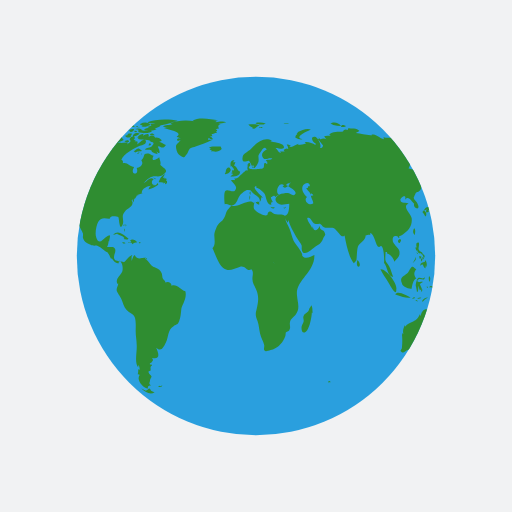
t = 0.00 s
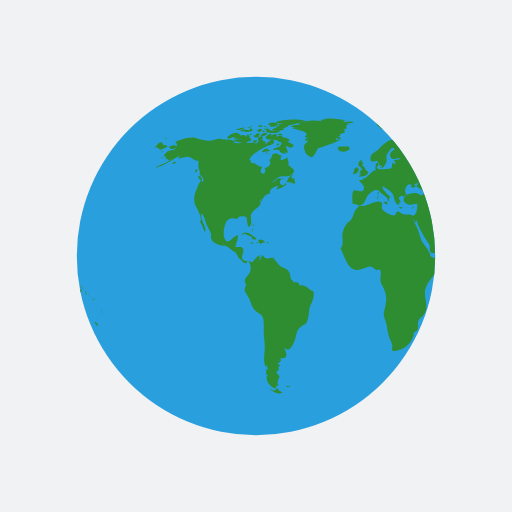
t = 0.66 s
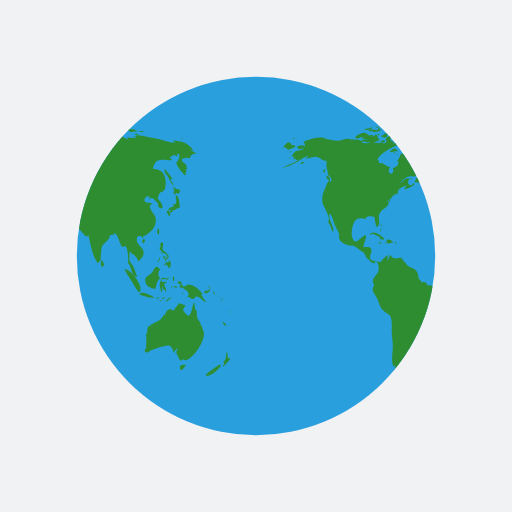
t = 1.32 s
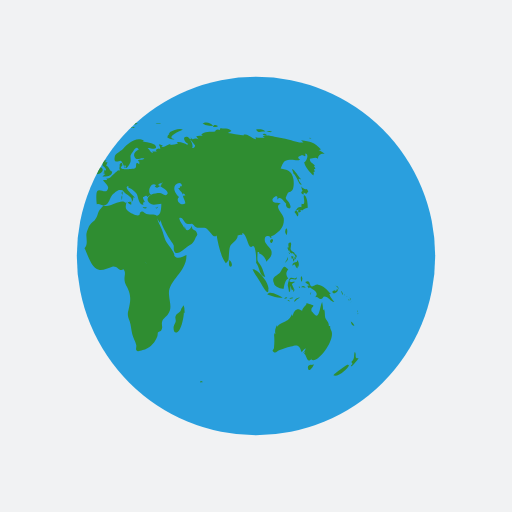
t = 1.97 s

The animated SVG that drew these frames (rendered in a browser with its animation timeline set to each time). Animation: 2 SMIL elements (animateTransform=2); one cycle of 2.63 s, repeats indefinitely.

<?xml version="1.0" encoding="utf-8"?>
<svg xmlns="http://www.w3.org/2000/svg" xmlns:xlink="http://www.w3.org/1999/xlink" style="margin: auto; background: rgb(241, 242, 243); display: block; shape-rendering: auto;" width="404px" height="404px" viewBox="0 0 100 100" preserveAspectRatio="xMidYMid">
<defs> <clipPath id="ldio-xzxg49gygy8-cp"> <circle cx="50" cy="50" r="35"></circle> </clipPath> </defs>
<circle cx="50" cy="50" r="35" fill="#2a9fde"></circle>
<g clip-path="url(#ldio-xzxg49gygy8-cp)">
  <path transform="scale(2) translate(-25 -25)" fill="#2f8d31" d="M64.4,74.4c0.3,0.3,0.2,0.3-0.3,0.3C64.1,74.3,64.2,74.5,64.4,74.4z M31.4,75.4c-0.2,0.1-0.3-0.2-0.5,0.1c0.3,0.2,0.6,0.1,0.8-0.1C31.6,75.2,31.6,75.4,31.4,75.4z M84.9,36.9c-0.3,0.2-0.8-0.1-1.1-0.5 c0.1,0.2,0.1,0.6,0.3,0.9c-0.5,0.2-0.2,0.6,0.2,0.7c0-0.1,0-0.3,0-0.4c0.2,0.1,0.4,0.2,0.5,0.3c0.2-0.2,0.2-0.3,0.4-0.5 C85.1,37.2,85,37,84.9,36.9z M85.1,40.6c0-0.6-0.1-2.1-0.6-2.4c-0.6-0.4,0.5,2.1-0.6,1.6c0,0.2-0.1,0.5,0,0.7 c-0.8-0.3-0.9,0.5-1.4,0.9c0.3,0.3,0.4,0.6,0.6,0.9c0.3-0.4,0.2-0.9-0.3-1.2c0.2,0,0.4-0.2,0.6-0.2c0.2,0,0.6,0.2,0.6,0.2 C84.2,41,84.5,40.7,85.1,40.6z M83.7,41c-0.4-0.1-0.7,0.2-0.3,0.6c0.2-0.4,0-0.1,0.3-0.2C83.8,41.2,83.6,41.1,83.7,41z M93.5,62.8 c0.1,0.5,0.3,0.9,0.7,0.8C94.1,63.3,93.8,63,93.5,62.8z M93,71.2c-0.1-0.1-2.5,1.6-2.9,2.1c0.8,0.5,2.9-1.2,3.1-2.1 C93,71.5,92.9,71.2,93,71.2z M95,69.9c-0.4,0.2-0.6,0-0.5-0.4c0,0.1-0.1,0.2-0.1,0.3c0.1-0.5,0.1-0.8-0.1-1.1 c-0.3,0.7,0.1,1.4-0.7,2c0.3,0.3,0.3,0.4-0.1,0.7c0.1,0,0.1,0.1,0.1,0.2C93.9,71.3,95,70.2,95,69.9z M82,50.6 c0.2-0.2,0.3-0.2,0.3-0.5c-0.1,0-0.3-0.1-0.4-0.1C81.9,50.2,81.9,50.4,82,50.6z M82.4,50.6c-0.3-0.4-0.2,0.1-0.1,0.5 c0.2-0.3,0.3-0.5,0.2-0.9C82.5,50.4,82.4,50.5,82.4,50.6z M82.8,49.7c-0.1,0-0.2,0-0.3,0c0,0.1,0.2,0.4,0.2,0.5c-0.1,0-0.1,0-0.2,0 c0.1,0.2,0.1,0.3,0.2,0.5c0.1-0.2,0.1-0.2,0-0.5c0.1,0,0.2,0.1,0.2,0.1C83,50.1,82.9,49.9,82.8,49.7z M81,51 c0.2-0.3,0.3-0.4,0.2-0.8c-0.1,0.5-0.4,0.8-0.6,1.2C80.8,51.3,80.9,51.1,81,51z M81.2,48.6c0.1,0.2,0.1,0.5,0.3,0.3 c0,0.4,0.3,0.6,0.6,0.6c0,0,0-0.1,0.1-0.1c0.1,0.2,0.2,0.3,0.4,0.4c0-0.7-0.6-0.5-0.8-1c-0.2-0.4,0.2-0.9,0-1.4 c-0.5-0.1-0.6,0.3-0.4,1c0,0-0.1-0.1-0.1-0.1C81.1,48.3,81.1,48.4,81.2,48.6z M83.3,52.2c0.1-0.5,0.1-1.1-0.3-1.4c0,0.1,0,0.2,0,0.3 c-0.4,0.2-0.9,0.1-0.9,0.8c0.7-0.7,0.4,0.2,1,0.5c0-0.2,0.1-0.5,0.1-0.7C83.2,52,83.3,52.1,83.3,52.2z M81.5,49.6 c0.1-0.1,0.3-0.1-0.2-0.3C81.4,49.4,81.5,49.5,81.5,49.6z M91.8,57.4c0.1,0.1,0,0.2,0.2,0.1c-0.1-0.2-0.2-0.5-0.3-0.7 C91.6,57,91.7,57.1,91.8,57.4z M90.2,57.3c0.4-0.1,1.1-0.5,0.6-0.9c-0.1,0.4-0.2,0.6-0.4,0.3c-0.1,0-0.5,0.2-0.5,0.3 C89.9,57.2,90,57.2,90.2,57.3z M90.9,56.1c0.1,0.2,0.2,0.3,0.2,0.5c0.1-0.5-0.2-0.8-0.6-0.8C90.7,55.9,90.8,56,90.9,56.1z M90.3,59 c-0.2-0.4-0.7-0.7-1-1.6c0.1,0,0.2,0,0.3,0c-0.7-0.7-1.4-1.7-2.5-1.8c-0.5-0.1-1,0.5-1.3,0.3c-0.5-0.2-0.1-1.4-1.2-0.8 c0.3,0.4,0.6,0.5,0.9,0.6c-0.2,0-0.3,0.1-0.5,0.1c0.1,0.2,0.2,0.4,0.3,0.5c0.1,0,0.2-0.2,0.2-0.2c0.6,0.5,2,1,1,2 c0.6-0.3,0.7,0.4,1.2,0.3c0.4-0.1,0.4-0.5,0.6-0.5C89.2,57.9,89.5,58.9,90.3,59z M93.2,58.5c-0.1,0.1-0.2-0.2-0.2,0.1 C93.3,58.8,93.2,58.6,93.2,58.5z M92.4,57.7c0,0-0.1-0.2-0.2-0.3C92.2,57.6,92.3,57.6,92.4,57.7z M92.9,58c0.1,0.1,0.1,0.1,0.2,0.2 c-0.2-0.2-0.3-0.3-0.5-0.4C92.7,57.8,92.8,57.9,92.9,58z M93.5,59.1C93.6,58.9,93.6,58.8,93.5,59.1z M93.5,58.7c0-0.2,0-0.4-0.2-0.6 C93.3,58.3,93.4,58.5,93.5,58.7z M81,45.9c0.1-0.5,0.2-1-0.1-1.3C80.6,45,80.6,45.5,81,45.9z M94.8,61c0,0,0.1-0.2,0-0.4 C94.7,60.8,94.8,61.1,94.8,61z M94.8,61.2c0.1,0.1,0,0.3,0.2,0.1C94.9,61.1,94.8,61.2,94.8,61.2z M29.5,76.3 c-0.4-0.8-0.5-0.2-0.7-0.2c0.2,0-0.3,0.2-0.3,0.2c-0.2,0-0.6-0.3-0.9-0.4c0.9,0.9,1.9,1.2,2.6,0.7C30,76.6,29.8,76.4,29.5,76.3z M89.6,64.4c0-0.2-0.2-0.3-0.1-0.7c-0.2,0-0.1-0.1-0.3,0c0.1-0.8-0.5-1.1-0.7-1.7c-0.1-0.5,0-1-0.2-1.6c-0.1,0.1-0.1,0.1-0.2,0.2 c0-0.5-0.1-1.1-0.2-1.6c-0.5,0.9-0.5,3.8-1.7,2.2c-0.3-0.5-0.4-0.2-0.4-0.8c0-0.3,0.4-0.5,0.4-0.7c0-0.1-1.1-0.4-1.4-0.5 c0.3,0.3-0.7,0.7-0.8,1.5c-0.5-0.2-0.7-0.4-1.1-0.2c-0.4,0.1-0.7,0.9-0.7,1.1c0,0-0.1,0.1-0.1,0.1c0-0.1,0-0.2-0.1-0.3 c-0.4,0.8-0.6,1.1-1.3,1.4c-0.6,0.3-1.1,0.4-1.6,1c0-0.1,0-0.2,0-0.3c-0.3,0.6-0.5,1.1-0.3,1.8c-0.1-0.1-0.1-0.2-0.2-0.3 c0,0.1,0,0.3,0,0.4c0-0.1-0.1-0.1-0.1-0.2c0.1,1,0.1,1.7,0,2.7c0,0.4-0.6,0.5,0,0.9c0.4,0.2,0.7-0.3,1-0.4c0.8-0.2,1.4-0.5,2.3-0.7 c1.4-0.5,1.7-0.2,2.1,1.1c0.2-0.3,0.5-0.6,0.8-0.8c-0.1,0.4-0.3,0.7-0.6,1c0.2-0.1,0.3-0.2,0.5-0.4c-0.1,0.2-0.1,0.3-0.2,0.5 c0.5,0.2,0.5,2.1,1.5,0.9c0,0.1-0.1,0.1-0.1,0.2C86.9,71.3,90.8,66.1,89.6,64.4z M85.9,71.3c-0.4-0.2-1,0.2-0.7,0.8 c0.2,0.6,0.9-0.4,1.1-0.9C86.2,71.2,86.1,71.2,85.9,71.3z M24.6,44.3c0-0.2,0.2-0.3-0.1-0.5C24.5,44,24.6,44.2,24.6,44.3z M24.2,44.9c0.1,0.1,0.1,0.2,0.1,0.4c0.1-0.2,0.1-0.3,0-0.6C24.1,44.6,24.3,44.8,24.2,44.9z M24.4,43.9c-0.2,0-0.3-0.1-0.3,0.2 C24.3,44.1,24.4,43.9,24.4,43.9z M36.2,56.9c-1-0.3-1.6-1.5-2.7-1.1c0-0.7-0.8-0.9-1.2-0.6c0-0.4-0.4-0.5-0.5-0.8 c-0.1-0.1-0.1-0.7-0.2-1c-0.3-0.7-0.6-0.8-1.2-1.1c-0.6-0.3-0.6-0.2-1.1-0.8c-0.3-0.4-0.6-0.7-1-1c0.1,0,0.2-0.1,0.3-0.1 c-0.9-0.2-1.7,0.6-2.3-0.6c-0.4,0.3-0.4,0.8-0.6,1.2c0-0.3,0-0.7,0-0.9c0.4-0.6-0.1-0.2-0.5,0.1c-0.3,0.2-0.7,0.9-1,1 c0,0-1.6-0.3-1.6-0.3c-0.8-0.7,0.1-1.4-0.1-2.2c-0.2-0.8-1.1-0.3-1.6-0.5c0.2-0.3,0.3-0.7,0.3-1.1c0.1,0,0.1,0,0.1,0.1 c0.2-1.2,0.5-1.7-0.7-0.8c-0.6,0.5-1.3,1.5-1.8,0c-0.3-0.8,0-2.4,0.4-3.1c0.7-1.1,1.6-0.5,2.3-0.6c-0.1-0.7,1.4-0.4,1.6-0.3 c0.2,0.3,0.2,2.8,0.8,1.6c0.5-1-0.4-1.7,0.5-2.7c0.6-0.7,2-1.1,1.3-2.2c0.1,0,0.1,0,0.2,0.1c0-0.2,0-0.3,0.1-0.4 c0,0.4,0,0.4-0.1,0.8c0.3-0.4,0.3-0.4,0.3-0.9c0.1,0.1,0.1,0.1,0.1,0.2c0.2-0.3,0.4-0.5,0.4-0.7c0,0,0.4-0.1,0.6-0.1 c-0.1,0-0.3,0-0.5,0c0.4-0.2,0.8-0.2,1.1-0.4c-0.1,0,0,0-0.2,0c-0.1-0.9,1.4-1.5,1.9-1.4c-0.5,0.2-0.4,0.3-0.6,0.7 c0.5-0.1,1.4-0.5,1.9-0.9c0-0.1-0.1-0.3-0.1-0.4c-0.6,1.2-1.7-0.1-0.8-0.7c-0.7-0.6-1.3,0.5-2,0.8c0.5-0.5,1.1-1.2,1.7-1.3 c0.8-0.2,1.5,0.2,2.2-0.4c1.2-0.9,0.1-1.1-0.6-1.9c0.2-0.5-0.1-0.9-0.2-1.5c-0.5,0.5-1.8,1-1.1-0.3c-0.5,0-0.6-0.4-1.2-0.4 c-1,0-0.4,0.7-1.2,1.3c0.6,0.8-0.3,1.4-0.9,1.5c0.6,1.6-1.5,1.4-0.5-0.2c-0.8,0-1.4-1-2.2-0.7c0-0.6,0.1-0.4-0.3-0.7 c0.5-1.3,2.5-2.2,3.5-2.7c0.3-0.1,1.4-0.2,1.3-0.9c-0.2-1-1.3,0.4-1.7,0.6c0.1-0.2,0-0.2,0.1-0.5c-0.2,0-0.2-0.2-0.6,0 c0.1-0.1,0.1-0.2,0.2-0.3c-0.1,0-0.2,0-0.4-0.1c0.7-0.6-0.4-1-0.8-0.1c0.5,0.5-0.1,0.7-0.5,1c0.1-0.1,0.1-0.2,0.2-0.3 c-0.5-0.2-1,0.1-1.6,0c-0.4-0.1-0.7-0.4-1.2-0.1c0,0,0.1,0.1,0.1,0.1c-0.4,0.1-1.1,0.1-1.7,0c0.1-0.1,0.3-0.1,0.4-0.2 c-0.6-0.3-1.5-0.7-2.1-0.3c0.1-0.1,0.1-0.2,0.2-0.3c-0.4,0.3-0.9,0-1.4,0c-0.6,0.1-1.2,0.4-1.8,0.4c-0.6,0-2.5-0.4-2.7-0.6 c-1.3-0.2-2.7,0.3-4,0.8c0.3,0.2,0.3,0.4,0.4,0.8c-0.2,0-0.3,0-0.5,0c0.1-0.1,0.1-0.1,0.2-0.2c-0.4,0-0.9,0.2-1.3,0.3 c0.2,0.7,0.9,0.5,1.4,0.3c-0.3,0.5-0.9,0.4-1.5,0.6c-0.5,0.2-1.4,1.3-0.4,1.1c-0.1,0.1-0.1,0.3-0.3,0.5c0.2-0.1,0.3-0.1,0.5-0.1 c0,0.1,0,0.1-0.1,0.2c0.1,0,0.1-0.1,0.2-0.1c0,0.1,0,0.1,0,0.2c0.2-0.1,0.4-0.1,0.6-0.2c-1,0.9-2.2,1-3.2,1.7 c2.1-0.4,3.5-1.8,5.4-2.6c-0.3,0.1-0.7,0.4-0.8,0.8c0.8-0.2,1.2-0.4,1.9-0.4c0.8,0.1,1.3,0.9,2.1,0.8c-0.1,0.6-0.1,1.8,0.3,2.2 c-0.6,0.8,1.3,1,0.4,2c-0.2-1.2-0.9,1-1.2,1.6c-0.4,0.8-0.5,2-0.2,2.8c0.2,0.4,1.7,3,0.9,3.3c0.6,0.7,0.6,1.2,1,2 c0.6-0.7-1.1-2.5-0.6-3.6c0.4,0.2,0.8,1.8,1,2.3c0.2,0.4,0.6,1.1,0.8,1.6c0.1,0.7-0.2,0.6,0.2,1.3c0.2,0.4,0.9,0.7,1.3,0.9 c0.5,0.3,1,0.1,1.3,0.2c0.8,0.3,1.4,1.1,2.1,1.3c0,0-0.1,0-0.1,0c0.4,0.5,0.5,0.9,0.7,1.3c0.1-0.1,0.1-0.1,0.1-0.2 c0.4,0.6,0.9,1.2,1.4,1c-0.1-0.8,0.3-0.4,0.5-0.1c0.3,0.5,0.3,1.3,0.2,1.7c-0.2,0.7-1.6,1.6-0.9,2.5c0-0.1,0.1-0.1,0.1-0.2 c0,0.6-0.4,0.8-0.3,1.5c0.1,0.3,0.7,1.2,0.9,1.6c0.3,0.7,0.5,1.6,1,2.1c0.5,0.6,1.3,0.7,1.6,1.4c0.3,0.7,0.2,2,0.2,2.8 c0,1,0.2,1.8,0.2,2.7c0.1,1.2-0.5,3.5,0.3,4.4c0-0.2,0-0.3,0-0.5c0.3,0.3,0.2,0.4,0.3,0.9c-0.1,0-0.2-0.1-0.3-0.1c0,0.5,0,0.6-0.1,1 c0.1,0,0.3,0.1,0.4,0.1c-0.8,1.1,0.7,2.6,1.6,2.7c-0.1-0.5,0.1-0.6,0.6-0.6c-0.6-0.4-0.2-0.6-0.2-1c0-0.2,0.3-0.7,0.3-0.7 c0-0.2-0.3-0.5-0.3-0.4c0-0.1-0.3-0.3-0.3-0.6c0-0.2,0.4-0.2,0.4-0.2c0.1-0.5-0.2-0.7,0.3-1c0-0.1-0.1-0.1-0.1-0.2 c-0.8,0,0-0.5,0-0.4c0.1-0.3,0.5-0.3,0.1-0.9c1.8,0.4,1.2-1.1,0.8-2c1,0.9,1.4,0,1.9-1c0.6-1.3,0.3-2.4,1.5-3.2 c0.7-0.5,0.7-0.1,1.1-1c0.3-0.8,0.3-1.4,0.4-2.2C35.4,59.7,36.6,58.3,36.2,56.9z M24.2,26.2c-0.2,0-0.3-0.1-0.5,0 C23.9,26.6,23.9,26.3,24.2,26.2z M22.4,25.3c-0.2,0.1-0.4,0.2-0.5,0.3c0.4,0.1,0.8,0,1.2,0c-0.2,0-0.4,0.2-0.6,0.2 c0.5,0,1.7,0,2-0.5c-0.2,0-0.3,0-0.4,0c0-0.1,0-0.2,0.1-0.3c-0.4,0.1-0.3-0.1-0.4,0.4C23.3,25.5,22.8,25.2,22.4,25.3z M24.2,27.3 c-0.5-0.1-0.6-1.9-1.2-0.5c0-0.6-0.7-0.4-1.2-0.3c0.1-0.1,0.1-0.1,0.2-0.2c-0.5-0.1-1.1,0.2-1.5,0.5c0.2,0,0.4,0.1,0.7,0.1 c-0.2,0-0.4,0.1-0.6,0.1c0.3,0.2,0.8,0.1,1.2,0.2c-0.4,0-0.8,0.1-1.2,0.1C21.2,28.1,23.6,27.9,24.2,27.3z M24,24.9 c0-0.3-0.3-0.1-0.7,0C23.6,25,23.8,24.9,24,24.9z M21.6,25.4c0.4-0.1,0.9-0.1,1.2-0.5c-0.6,0-1.2,0.2-1.8,0.5 C21.2,25.4,21.4,25.4,21.6,25.4z M32.4,34.8c-0.1,0-0.2,0.2-0.3,0c0,0,0.1-0.1,0.1-0.1c-0.1,0-0.3,0-0.4,0c0.2-0.2,0.3-0.5,0.5-0.7 c-0.6,0.1-1.2,1.1-1.3,1.6c0.3,0,0.7,0,1,0.1c-0.1,0.1-0.1,0.1-0.2,0.2c0.1-0.1,0.4-0.2,0.5-0.3c0,0.1,0,0.2-0.1,0.4 c0.4,0,0.5-0.3,0.4-0.7c-0.1,0-0.1,0-0.2,0.1c0-0.1,0.1-0.2,0.1-0.3C32.6,34.9,32.5,34.9,32.4,34.8z M14,35c0.7,0.6,0.5-0.1,0.2-0.5 C13.7,34.1,13.5,34.6,14,35z M19.6,27.1c0.8-0.1,1.5-0.7,2.3-0.8c-0.9-0.9-1.9,0-2.6,0.5C19.5,26.8,19.5,27,19.6,27.1z M27.7,29.4 c-0.8-0.6-0.7-0.5-1.6,0.2c0.1,0,0.4,0.2,0.3,0.2C27,29.4,27.6,29.7,27.7,29.4z M13.3,33.1c-0.2,0.2-0.3,0.4,0,0.7 c0.1-0.2,0.2-0.5,0.3-0.7C13.4,33.1,13.4,33.1,13.3,33.1z M27.5,30.1c0.1,0,0.1,0.3,0.2-0.1C27.6,30,27.6,30.1,27.5,30.1z M29.8,36 c-0.1,0,0-0.3-0.2-0.1c0.3,0.2,0.2,0.2,0.6,0.1C30.1,36.1,29.9,36.1,29.8,36z M26.7,30c0.2,0,0.3,0.1,0.6-0.2 C27,29.8,26.9,29.9,26.7,30z M30.5,35c-0.2-0.2-0.3-0.3-0.6-0.3C30.1,34.9,30.3,34.9,30.5,35z M27,25.3c0,0.2,0.1,0.2,0,0.5 c0.7,0.2,2.2,0.4,2.7-0.2c-0.7-0.3-1.4,0.1-2.1-0.2c0,0,0.1-0.1,0.1-0.1c-0.4-0.2-0.8-0.3-1.3-0.1C26.7,25.3,26.8,25.3,27,25.3z M26.8,24.9c0.2,0,0.3,0,0.5,0C27.2,24.8,26.9,24.9,26.8,24.9z M27.5,24.4c0.1,0,0.2,0,0.4,0c-0.1,0.1-0.2,0.1-0.3,0.2 c0.6,0.4,1.2,0,1.8-0.2c-0.5-0.6-1.3-0.6-2-0.2C27.3,24.4,27.4,24.2,27.5,24.4z M26.3,25.8c0.2,0,0.3,0.1,0.5-0.1 C26.6,25.6,26.1,25.4,26.3,25.8z M27,24.8c-0.1-0.2-0.1-0.3-0.5,0C26.8,24.9,26.8,24.7,27,24.8z M29.7,26.4c0.1,0,0.3,0,0.5,0 c-0.2-0.3-0.6-0.4-0.9-0.2C29.4,26.5,29.4,26.4,29.7,26.4z M26.9,26c-0.5-0.1-0.9,0.1-1,0.7c0.5-0.1,1-0.3,1.4-0.6 C27.1,26.1,27,26,26.9,26z M31.5,27.3c-0.4-0.3-0.7-0.5-1.2-0.4c-0.2-0.6-0.9-0.4-1.3-0.2c0.3-0.8-0.6-0.5-1-0.2 c0-0.1,0-0.1-0.1-0.2c0.1-0.1,0.2-0.1,0.3-0.2c-0.6,0-1.1,0.2-1.4,0.8c0.1,0,0.2,0,0.3,0C27.1,27,27,27,26.9,27.1 c0.6,0.3,2.7,0.1,2.5,0.6c0.8,0.1,0.7,0.4,0.2,0.9c-0.3,0.3-0.9,0.1-1.3,0.6c0.5,0.2,0.9-0.2,1.4,0.3c0,0-0.1,0.1-0.1,0.1 c0.4,0.3,0.8,0.5,1.2,0.5c-0.1-0.2-0.2-0.5-0.4-0.7c1.4,1.5,0.5-0.9,0.4-0.7c0.3-0.6,0.9,0.8,1.6-0.4c-0.5-0.1-0.8-0.5-1.3-0.6 c0.2-0.1,0.3-0.1,0.5-0.2C31.6,27.5,31.5,27.4,31.5,27.3z M25.7,24.7c0.2,0.1,0.4,0.1,0.6,0.1c-0.1-0.4-0.5-0.5-0.9-0.3 c0.1,0,0.1,0,0.2,0.1c-0.1,0-0.2,0.1-0.3,0.1C25.4,24.7,25.5,24.7,25.7,24.7z M29,24c0.5,0.1,0.9,0.1,1.4,0.1 c-0.3,0.1-0.7,0.1-1,0.1c0.1,0.2,0,0.1,0.2,0.3c-0.2,0.1-0.5,0.2-0.8,0.3c0.2,0.1,0.3,0.2,0.4,0.3c-0.4-0.2-0.8,0-1.1,0.3 c0.7,0.1,1.9,0.3,2.5-0.2c-0.1,0-0.2,0-0.4,0c0.4-0.3,1-0.4,1.2-0.7c-0.1,0-0.2,0-0.3,0c0.9,0,1.8-0.4,2.7-0.6c-0.1,0-0.3,0-0.4,0 c0.4-0.1,0.9-0.1,1.3-0.3c-1.6-0.4-4.4-0.4-5.9,0.3C28.9,23.8,28.9,23.9,29,24z M29.5,28.2c-0.2-0.3-0.3-0.3-0.5,0.2 C29.3,28.4,29.4,28.3,29.5,28.2z M24.4,24.6c-0.2,0-0.4-0.1-0.6,0.1C24,24.7,24.2,24.6,24.4,24.6z M25,27.4c-0.2,0-0.4,0-0.7,0.2 c0.3,0.2,0.6,0.2,0.9,0.1C25.2,27.4,25.1,27.5,25,27.4z M24.4,26.5c0.4,0.5,0.9,0.5,1.3,0c-0.1,0-0.2-0.1-0.2-0.1 c0.2-0.1,0.2-0.1,0.3-0.3c-0.4,0-0.9-0.1-0.9,0.3C24.7,26.4,24.6,26.5,24.4,26.5z M25.3,25.7c0.4,0.2,0.9-0.1,0.9-0.5 c-0.4,0-0.8,0-1.1,0.4C25.5,25.4,25.3,25.7,25.3,25.7z M78.1,46.7c-0.7,0.3-0.2,0.9,0,0.7C78.4,47,78.4,46.8,78.1,46.7z M24.7,46.8 c0.2,0,0.3,0,0.4-0.2c-0.8-0.5-2-1.9-3-0.7c0.3-0.1,0.6-0.2,0.9-0.3c0,0-0.1,0.1-0.1,0.1c0.6,0.3,1,0.3,1.4,0.8 c-0.1,0.1-0.1,0.2-0.2,0.2C24.3,46.7,24.5,46.8,24.7,46.8z M55.7,40.5c-0.1,0.1-0.2,0.1-0.4,0.1c0.4,0.2,0.3,0.1,0.6-0.2 C55.9,40.4,55.8,40.4,55.7,40.5z M49.5,32.8c0.1-0.4,0.2-0.6-0.3-0.4C49.2,32.7,49.3,32.7,49.5,32.8z M48.9,38.1 c0-0.3,0.1-0.4,0-0.7C48.6,37.7,48.8,37.8,48.9,38.1z M45.1,32.6c0.1-0.1,0.1-0.3,0.2-0.1c0,0.1,0.4,0.4,0.4,0.6 c0,0.4-0.6-0.1-0.3,0.6c-0.1,0-0.2,0.1-0.3,0.1c0.1,0,0.3,0.2,0.5,0.2c-0.2,0.1-0.4,0.3-0.6,0.5c0.7,0,1.9,0,1.9-1 c-0.6-0.2-0.6-1-1.2-1.2c0.2-0.2,0.2-0.5,0.3-0.6c-0.2,0-0.3,0-0.5,0c0.1-0.1,0.2-0.3,0.3-0.4C45,31.2,44.9,32,45.1,32.6z M53.3,40.5c-0.2,0-0.2,0.1-0.4-0.1c0,0.1,0,0.1,0,0.2c0.3,0.1,0.5,0.2,0.8,0C53.5,40.5,53.5,40.5,53.3,40.5z M41.5,27.3 c-0.3,0-0.6,0-0.9,0c0-0.1,0.2-0.4,0.2-0.4c0.3,0.3,0.4,0.3,0.8,0.3c-0.2-0.3-0.2-0.4-0.6-0.6c0.1,0,0.3,0,0.5,0 c-0.1-0.1,0-0.2-0.2-0.4c0.3,0,0.5-0.1,0.7-0.2C42,26,42,26,41.9,26c0.2,0,0.3,0,0.5,0c-0.1-0.1-0.2-0.2-0.2-0.3 c0.3-0.2,0.3-0.2-0.1-0.5c0.2,0,0.5-0.1,0.7-0.1c-0.3-0.4-0.2-0.7,0.3-0.9c-0.2,0-0.3,0-0.5,0c0.5,0,1-0.2,1.6-0.3 c-0.6-0.3-1.5-0.1-2.1,0c0.1-0.1,0.2-0.1,0.2-0.2c-0.6-0.1-1.3-0.1-1.9-0.1c0.7,0,1.5,0.1,2.2-0.1c-1.4-0.2-3.8-0.7-5,0.1 c0.1,0,0.3,0.1,0.4,0.1c-1.6-0.3-3.3-0.2-4.8,0.4c0.2,0,0.3,0.1,0.5,0.1c-0.6,0.3-1.4,0.1-1.9,0.5c0.4,0.1,0.8,0.2,1.2,0.2 c-0.3,0-0.7,0-1,0.1c0.2,0.2,4.1,0.7,2.5,1.7c0.3,0.1,0.5,0.2,0.8,0.4c-0.9-0.5-1,0.9,0,0.2c-0.6,1-1.2,0.7-0.8,2.1 c0.2,0.7,0.5,0.9,0.9,1.1c0.7,0.4,0.6,0.2,1.1-0.4c0.1-0.1,0.4-0.9,0.6-1.1c0.4-0.3,0.8-0.2,1.1-0.4C39.3,28.2,40.4,27.9,41.5,27.3z M25.3,47.4c0.3,0.1,0.4-0.1,0.6,0.3c0.2-0.4,0.6-0.3,0.9-0.4c-0.3-0.4-0.9-0.7-1.4-0.4c0.2,0.2,0.1,0.2,0.3,0.4 c-0.2,0-0.3,0.1-0.6,0C25,47.6,25.1,47.4,25.3,47.4z M80.8,58.3c0.1,0,0.2-0.1,0.3-0.1C81,58,80.7,58,80.5,58.4 C80.6,58.4,80.7,58.3,80.8,58.3z M82.5,56.6c-0.2-0.4-0.3-0.7-0.5-1.1c0.2-0.1,0.3-0.3,0.5-0.3c0-0.1,0-0.1,0-0.2 c-0.4,0.2-1.4,0.1-0.8-0.4c0.5-0.4,1.2,0.5,1.3-0.5c-0.4,0.6-0.9,0-1.3,0.2c-0.3,0.2-0.5,1.1-0.5,1.5c0,0,0.3,1.2,0.2,1.2 c0.4,0.2,0.2-0.9,0.4-1.2c0,0.4,0.1,0.6,0.2,0.9c0.1-0.1,0.2-0.1,0.3-0.2c-0.1,0.3,0,0.3,0,0.5C82.5,56.9,82.4,56.8,82.5,56.6z M78.5,55.3c0.1,0.8,1.5,1.1,1.9,1.1c0.1-0.7,0.3-1.8,0.9-2c-0.6-0.8-0.4-1.3,0-1.8c-0.4-0.2-0.5-0.6-0.8-0.5 c-0.3,0.1-0.6,0.9-0.8,1.1C79.1,53.9,77.9,54,78.5,55.3z M85.8,57.1c-0.1,0.1-0.2,0-0.2,0.5C85.8,57.4,85.7,57.2,85.8,57.1z M83.6,56c-0.1,0-0.2,0-0.3,0C83.6,56.5,83.5,56.1,83.6,56z M81.6,58.9c-0.1-0.2-0.1-0.4-0.5-0.3C81.3,58.8,81.4,58.8,81.6,58.9z M82.3,58.2c-0.1-0.2-0.5-0.1-0.8,0.1C81.7,58.4,82,58.3,82.3,58.2z M78.7,58c0.5,0.1,1,0.2,1.5,0.1c-0.6-0.3-2.6-1.5-3-0.6 C77.7,57.7,78.2,57.8,78.7,58z M77.4,56.5c0.3-1-2-4.1-3.1-3.9c0.4,0.9,1,1.6,1.5,2.5C76,55.4,77.5,58.3,77.4,56.5z M84.2,56.1 c0.2,0.1,0.3,0,0.5,0.2c-0.2-0.5-0.6-0.6-0.9-0.2C84,56.1,84.1,56.1,84.2,56.1z M83.9,55.1c0.1-0.4,0.3-0.8-0.1-1.2 C83.7,54.3,83.7,54.7,83.9,55.1z M82.7,58.8c0.2-0.3,0.6-0.5,0.9-0.7c-0.5,0-1,0.2-1.2,0.8C82.5,58.9,82.6,58.9,82.7,58.8z M44.1,33.6c-0.1,0.1-0.1,0.3-0.2,0.4c0.4,0.1,1.4-0.5,1.1-1C44.7,32.3,44,33,44.1,33.6z M41.8,29.6c0.5,0.1,1.1-0.1,1.5-0.5 c0-0.1-0.2-0.4-0.2-0.5c-0.6,0.1-1.9-0.2-2.3,0.3c0.2,0,0.3,0.1,0.5,0.1c-0.1,0-0.2,0.1-0.4,0.2c0.2,0.1,0.3,0.1,0.5,0.2 c-0.1,0.1-0.2,0.1-0.2,0.2C41.4,29.5,41.6,29.5,41.8,29.6z M48.7,38.5C48.8,40.2,49,37.2,48.7,38.5z M50.5,39.4 c-0.2,0-0.4,0.1-0.6,0c0.1,0.3,0.4,0.5,0.7,0.6C50.7,39.5,50.6,39.5,50.5,39.4z M24.1,47.3c-0.1,0.1-0.2-0.1-0.2,0.1 c0.3,0.2,0.3,0.2,0.6,0.1C24.4,47.3,24.3,47.4,24.1,47.3z M70,51c-0.1-0.1-0.1-0.1-0.2-0.2C69.3,52.7,70.9,52.3,70,51z M61,60.2 c0-0.2-0.1-0.4-0.2-0.6c-0.1,0.3-0.3,0.5-0.4,0.7c-0.1,0.8-0.9,0.8-1.1,1.4c-0.2,0.4,0.1,0.7,0,1.1c-0.1,0.4-0.3,0.6-0.4,1 c-0.1,1.2,0.5,1.5,1.1,0.7c0.5-0.7,0.9-2.6,0.9-3.5c0,0.1,0.1,0.2,0.1,0.2C61.1,60.9,61,60.6,61,60.2z M74.3,48.1 c-0.9,0.8-1-2.4-2-2.6c0,0.2,0,0.2,0,0.4c-0.3-0.1-0.5,0-0.9,0.1c0.1,0.9-1.3,1.5-1.5,2.2c-0.2,0.6-0.2,2.1-0.3,2.7 c-0.1,0.1-0.3,0.4-0.5,0.5c-1-1.2-1.5-3.8-1.8-5.4c-0.6,0.6-1.1-0.6-1.6-1c-0.5-0.5-0.4-0.4-1.1-0.5c-0.5-0.1-0.9,0.1-1.3-0.1 c-0.4-0.2-0.5-0.6-0.8-0.7c-0.3-0.1-0.5,0.2-1,0c-0.7-0.3-0.8-1.5-1.5-1.1c0.1,0.9,0.8,1.3,1,2.1c0-0.2,0.1-0.4,0.1-0.5 c0.1,1.3,1,0.8,1.4-0.1c-0.1,0.9,0.5,0.7,0.8,1.1c0.4,0.8,0.2,0.6-0.1,1.2c-0.4,1-0.6,1.2-1.5,1.7c-0.6,0.4-2,1.9-2.6,1.1 c-0.3-0.4-0.1-0.9-0.2-1.3c-0.2-0.5-0.7-1-0.9-1.4c-0.4-0.8-1.8-3-1.6-3.7c0,0.3-0.2,0.5-0.2,0.7c-0.2-0.3-0.4-0.5-0.5-0.9 c0.1,0.8,0.6,1.5,0.9,2.2c0.3,0.7,0.4,1.4,0.7,2.1c0.3,0.7,2,2.5,1.7,3c0.5,0.9,1.8,0.2,2.4-0.1c0.1,3.4-3.7,4.9-3.4,7.8 c0.1,1.4,0.7,2.7-0.3,3.9c-0.7,0.8-1,0.7-1.1,1.7c0,0.5,0.2,0.8-0.1,1.3c-0.1,0.2-0.6,0.3-0.7,0.5c0,0.1,0,0.5-0.1,0.7 c-0.2,0.5-0.5,1.1-0.9,1.5c-0.5,0.6-0.9,0.8-1.4,1c-0.2,0.1-1.4,0.4-1.5,0.4c-0.6-0.2-0.2-0.7-0.3-1.2c-0.2-0.8-0.6-1.4-0.8-2.2 c-0.2-0.9-0.2-1.6-0.5-2.5c-0.3-0.8-0.5-1.3-0.2-2.2c0.3-1.4,0.5-2.2,0.1-3.5c-0.3-1-0.9-1.5-0.9-2.5c0-0.8,0.3-1.3-0.2-1.9 c-0.9,0.6-1.1-0.8-2.2-0.5c-0.7,0.2-1.9,0.8-2.6,0.6c-1.5-0.3-2.2-3.1-2.8-4.2c0.8-0.8,0.2-2.2,0.4-3c0.1-0.4,0.4-1.2,0.6-1.5 c0.4-0.6,0.9-0.7,1.2-1.3c0.5-0.8,0.3-1.3,1-2c0.8-0.9,0.3-0.3,1.4-0.5c0.9-0.1,2.7-1.4,3.4-0.6c0.1,0,0.2-0.1,0.2-0.1 c-0.2,0.8-0.3,1.2,0.3,1.7c0.5,0.4,1.7,1.1,2.2,0.8c0.1,0,0-0.6,0.5-0.7c0.2-0.1,0.7,0.4,0.9,0.5c0.5,0.2,1.7-0.1,1.9,0.3 c0.9,0.2,1-1.5,1-2.3c-0.6,0-1.4,0.3-1.9,0.1c-1.2-0.5-0.9-1.5,0-1.9c0.4-0.2,1.1-0.3,1.6-0.3c0.4,0,1,0.7,1.4,0.3 c0.6-0.6-0.9-1.3-1.3-1.6c0.3-0.4,0.2-0.2,0.2-0.5c0.1-0.1,0.2-0.1,0.4-0.2c-0.4-0.1-1.6,0.5-0.6,0.6c-0.4,0.4-0.8,0.5-1.1,0.1 c0.1-0.1,0.2-0.1,0.3-0.2c-1-0.9-1.9,1.4-1,1.8c-0.2,0.1-0.5,0.3-0.7,0.5c-0.2-0.4-0.3-0.3-0.7-0.2c0.1,0.1,0.1,0.1,0.2,0.2 c-0.3-0.1-0.2,0.1-0.4-0.1c0,0.5,0.2,0.7,0.4,1.1c-0.1,0-0.2-0.1-0.3-0.1c0.1,0.2,0.1,0.2-0.1,0.2c0,0.1,0.1,0.2,0.1,0.4 C52,40,52,38.4,51.7,37.9c-0.3-0.5-1.4-1.3-1.6-1.2c-0.1-0.2,0-0.2,0-0.3c-1.3,0,1.2,2,1.3,2.3c-0.7-0.5-0.1,0.3-0.7,0.8 c0.3-1-0.8-1.3-1.3-1.8c-0.6-0.6-0.2-0.5-0.9-0.6c-0.5-0.1-1.1,0.5-1.3,0.7c-0.8,0.6-0.7,1.7-1.5,2.2c-0.8,0.5-1.1-0.4-1.8-0.1 c-0.1-0.5-0.2-2.3,0.1-2.6c0.4-0.5,1.5,0.4,1.9-0.1c0.7-0.8-0.5-1.5-0.8-2c0.3,0,0.5-0.1,0.8,0c0-0.1-0.1-0.3-0.1-0.4 c0.5,0.3,0.9-0.3,1.2-0.6c0.3-0.3,0.8-0.7,1-0.9c0.1-0.2,0.3,0.2,0.4-0.1c0,0-0.1-0.3-0.1-0.4c0.2-0.4-0.2-0.8,0.5-1 c0,0.1,0.1,0.4,0.1,0.5c-1.1,0.9,1.1,0.8,1.5,0.7c0.6-0.1,0.7,0.1,1.1-0.3c0.2-0.2-0.2-1.4,0.7-0.6c0-0.2,0-0.3,0-0.5 c-0.2-0.1-0.1-0.1-0.3-0.3c0.5-0.2,0.9,0,1.3-0.3c-0.6-0.4-1.5,0.5-1.9-0.3c-0.4-0.7,0.2-1.2,0.8-1.5c-0.5-0.8-0.9,0.1-1.2,0.5 c-0.7,0.9-0.3,0.8-0.4,1.8c0,0.2-0.6,1.4-0.9,1.3c-0.4-0.1-0.7-1.2-1-1.4c-0.3-0.1-1.5,0.8-1.2-0.8c0.1-0.6,1.1-1,1.6-1.5 c1-1.1,2.6-2.5,4.1-1.6c-0.1,0-0.2,0.1-0.3,0.1c0.4,0.2,2.3,0.3,2.6,0.9c0.4,1-1.2,0.3-1.6,0.4c0.5,0.3,0.5,0.9,1.1,1 c-0.1-0.1-0.1-0.2-0.2-0.3c0.2,0,0.6,0,0.9,0c-0.1-0.1-0.1-0.2-0.2-0.3c0.3-0.3,0.6-0.4,0.9-0.2c0-0.3-0.1-0.6-0.3-0.9 c0.4,0,0.6,0.1,0.8,0.3c-0.1,0-0.2,0-0.3,0c0.4,0.6,1.1-0.3,1.9-0.4c-0.1,0.1-0.1,0.1-0.2,0.2c0.5,0,1.2-0.1,1.6-0.3 c-0.1-0.1-0.2-0.1-0.3-0.2c0.6-0.2,1.5,0.2,2.1,0.5c0-0.1,0.1-0.1,0.1-0.2c-0.7-0.3-1.2-1.5-0.2-1.4c0.5,0,1.4,1.7,1,2.2 c0.4,0,0.5-0.1,0.6-0.5c-0.4-0.4-0.6-0.8-1-1.2c0.1-0.1,0.2-0.1,0.3-0.2c-0.1-0.1-0.1-0.2-0.2-0.2c0.2,0.2,0.4,0.4,0.6,0.6 c-0.1-0.1-0.1-0.2-0.2-0.2c0.4-0.2,0.8-0.2,1.2,0c-0.3-0.2-0.3-0.4-0.5-0.6c0.4-0.1,0.9-0.1,1.3-0.1c-0.1-0.1-0.2-0.1-0.3-0.2 c0.6-0.7,1.8-0.5,2.7-0.6c0.1-0.4,0.5-0.5,0.9-0.3C68.1,25,68,25,67.9,25c0.7,0.2,1.8-0.1,2.3,0.6c-0.2,0.1-0.5,0.3-0.7,0.4 c1.1,0.1,2.1,0.5,3.2,0.4c-0.1-0.1-0.1-0.2-0.2-0.2c1.1,0,1.5,0.7,2.5,1c0-0.1-0.1-0.2-0.1-0.4c0.6,0.2,1.2,0.1,1.8,0.1 c-0.1-0.1-0.3-0.2-0.4-0.3c0.5-0.3,1.7-0.1,2.3,0.1c0.7,0.2,1.4,0.2,2.1,0.4c1.1,0.2,2.5,0.9,3.6,0.7c-0.2-0.1-0.3-0.2-0.5-0.4 c1.8,0.3,2.5,0.3,3.9,1.8c-0.2,0-0.2,0.1-0.5,0.1c0.4,0.2,0.9,0.4,1.2,0.8c-0.6-0.2-1.3,0.2-1.3,0.9c-0.5-0.4-1.1,0-1.6,0 c0,0.9,0.6,0.7,1,1.4c-0.1,0-0.1,0-0.2,0c0.1,0.2,0.2,0.3,0.3,0.5c-0.1,0.1-0.2,0.1-0.3,0.2c0.1,0.1,0.1,0.3,0.2,0.4 c-0.1,0-0.2,0.1-0.3,0.1c0.2,0.4,0,0.4,0,0.7c-0.7-0.7-1.6-1.6-1.8-2.6c0.5-0.2,1-1.7,0.2-1.7c0.2,1-0.4,0.2-0.7,0.3 c-0.4,0.2-1.1,0.3-0.3,0.9c-0.6,0.3-1.3-0.1-2,0c-1.2,0.1-1.2,0.4-1.8,1.7c1.2,0.2,2.2,0.4,2.5,2.1c0.1,0.6,0.1,1.6-0.2,2.1 c-0.4,0.5-0.6,0.3-0.9,0.6c0,0-0.4,0.9-0.4,0.9c0.1,0.5,0.3,0.4,0.6,0.9c1.1,1.9-0.9,1.2-0.5,0.3c-0.2-0.2-0.7-0.8-0.7-0.8 c-0.4-0.2-0.5-0.6-1.1,0c0.4-1.3-0.9-0.4-0.9,0c0,0.9,1.3,0.4,1.6,0.8c-1.4,0.4,0.5,2.1,0.6,2.8c0.2,1.5-0.7,2.5-1.6,3.1 c-0.3,0.2-0.4,0.3-0.8,0.4c-0.1,0,0.1,0.4-0.1,0.4c-0.1,0-0.2-0.3-0.2-0.3c-0.1,0-1-0.5-1,0.7c0,0.8,1.1,1.3,1.3,2.1 c0.2,1.1-0.4,1.4-1,2.1c0-0.5-0.9-1.6-1.4-1.6c0-0.1,0-0.2,0-0.3c-0.1,0-0.2,0-0.3,0c0,0.6-0.1,1.2,0,1.7c0.1,0.4,0.5,0.7,0.7,1.1 c0.4,0.8,0.5,1.3,0.8,2.1c-1.2-0.2-1.1-2-1.8-2.8c0,0.1,0,0.2,0,0.2C75.1,51,75,47.7,74.3,48.1z M53.6,51.4 c-0.1-0.1-0.1-0.1-0.2-0.2C53.5,51.3,53.5,51.4,53.6,51.4z M61.2,39.7c-0.1-0.7-0.4-0.9-0.5-1.5c0.3,0.1,0.3,0,0.5,0 c-0.2-0.4-0.5-0.6-0.5-0.1c-0.1-0.7-0.6-0.8-0.9-1.4c0.1,0,0.2,0,0.3,0c0.2-0.4-0.1-0.3,0.4-0.3c0.1-1-1-0.7-1.3-0.2 C58.7,37,59.4,38,60,38.5C59.1,39.1,60.4,40.4,61.2,39.7z M50.4,24.2c0.4,0.2,1,0.2,1.5-0.1c-0.6-0.2-1.4-0.2-2-0.1 C50.1,24.2,50.2,24.2,50.4,24.2z M51,25c0.1,0,0.3-0.1,0.4-0.1c-0.3-0.1-0.5-0.1-0.8-0.1c0.1,0.3,0.1-0.1,0,0.2 C50.8,24.9,50.9,24.9,51,25z M49.1,24.8c0.1,0,0.2,0.1,0.3,0.1c-0.1,0-0.1,0.1-0.2,0.1c0.7,0.5,0.8-0.4,1.5-0.5 c-0.9-0.3-1.4-0.2-2.2-0.2C48.7,24.5,48.9,24.7,49.1,24.8z M27.1,47.3c0.1,0.1,0,0.4,0.4,0.1C27.4,47.3,27.3,47.3,27.1,47.3z M55.6,24.1c0.3,0.1,0.6,0,0.9-0.1c-0.5,0-0.8,0-1.3,0C55.5,24,55.7,24.2,55.6,24.1z M57.7,26.9c0.4,0.2,0.9,0.4,1.4,0.3 c-2-0.4,1.3-1.7,1.6-1.9c-0.7-0.3-1.8,0.1-2.5,0.5c-0.1,0.2,0,0.1-0.3,0.4c0.1,0,0.1,0,0.2,0C57.7,26.4,57.7,26.6,57.7,26.9z M65.1,24.4c0.5,0.1,1,0.2,1.5,0.2c-0.4-0.6-1.5-0.9-2.1-0.4C64.7,24.1,64.8,24.3,65.1,24.4z M75.7,25.8c0.3-0.1,0.7-0.1,1.1-0.1 c-0.3-0.5-1.3-0.5-1.8-0.4C75.2,25.7,75.4,25.8,75.7,25.8z M67.6,24.6c-0.5-0.2-0.9-0.4-1,0.2C67,24.8,67.5,24.8,67.6,24.6z M76.6,26.1c-0.2,0.1-0.2,0-0.3,0.2c0.3,0.1,0.6,0.1,0.8,0.1C77,26.2,76.8,26.1,76.6,26.1z M5,29.1C5,29.1,5,29.1,5,29.1z M7.7,27 c-0.2-0.1-0.3-0.2-0.6,0.1C7.3,27.1,7.5,27,7.7,27z M82.3,33.9c0.6,0.5,0.9,1.6,1.4,2.3c0-0.1,0-0.2,0-0.3c0.1,0.1,0.2,0.2,0.3,0.2 c-0.3-0.4-0.7-0.7-0.7-1.2c0.2,0,0.3,0.1,0.5,0.1c-0.6-0.6-1.2-1.8-1.8-2C82.1,33.3,82.2,33.4,82.3,33.9z M5.5,28.8 c0,0,0.3,0.1,0.5,0.1c0.1,0.8,1.1-0.1,1.7-0.2c-0.2-0.5-0.7-0.4-1-0.2c0.1-0.1,0.2-0.1,0.2-0.2C6.4,27,5.6,28.5,5,29.1 C5.2,28.9,5.7,28.4,5.5,28.8z M77.6,25.8c0.2,0,0.3,0.1,0.5-0.1c-0.3-0.1-0.7-0.1-1.1-0.1C77.2,25.7,77.3,25.7,77.6,25.8z M85.8,27.1c-0.1-0.1-0.2-0.2-0.3-0.2c0,0-0.1,0.1-0.1,0.1C85.6,27.1,85.7,27,85.8,27.1z M28.5,50.6c0,0,0.1,0.3,0.2-0.2 C28.6,50.3,28.5,50.6,28.5,50.6z M7.1,29.7c-0.3-0.1-0.4-0.2-0.7,0C6.6,29.8,6.8,29.7,7.1,29.7z M9.2,31.6c-0.3,0.1-0.5,0.1-0.5,0.5 c0.2-0.1,0.5-0.2,0.7-0.3C9.3,31.5,9.3,31.7,9.2,31.6z M6.4,30.8c0.2,0,0.3,0.3,0.4,0C6.7,30.7,6.5,30.8,6.4,30.8z">
    <animateTransform attributeName="transform" type="translate" repeatCount="indefinite" dur="2.6315789473684212s" keyTimes="0;1" values="-100 0;0 0"></animateTransform>
  </path>
  <path transform="scale(2)" fill="#2f8d31" d="M64.4,74.4c0.3,0.3,0.2,0.3-0.3,0.3C64.1,74.3,64.2,74.5,64.4,74.4z M31.4,75.4c-0.2,0.1-0.3-0.2-0.5,0.1c0.3,0.2,0.6,0.1,0.8-0.1C31.6,75.2,31.6,75.4,31.4,75.4z M84.9,36.9c-0.3,0.2-0.8-0.1-1.1-0.5 c0.1,0.2,0.1,0.6,0.3,0.9c-0.5,0.2-0.2,0.6,0.2,0.7c0-0.1,0-0.3,0-0.4c0.2,0.1,0.4,0.2,0.5,0.3c0.2-0.2,0.2-0.3,0.4-0.5 C85.1,37.2,85,37,84.9,36.9z M85.1,40.6c0-0.6-0.1-2.1-0.6-2.4c-0.6-0.4,0.5,2.1-0.6,1.6c0,0.2-0.1,0.5,0,0.7 c-0.8-0.3-0.9,0.5-1.4,0.9c0.3,0.3,0.4,0.6,0.6,0.9c0.3-0.4,0.2-0.9-0.3-1.2c0.2,0,0.4-0.2,0.6-0.2c0.2,0,0.6,0.2,0.6,0.2 C84.2,41,84.5,40.7,85.1,40.6z M83.7,41c-0.4-0.1-0.7,0.2-0.3,0.6c0.2-0.4,0-0.1,0.3-0.2C83.8,41.2,83.6,41.1,83.7,41z M93.5,62.8 c0.1,0.5,0.3,0.9,0.7,0.8C94.1,63.3,93.8,63,93.5,62.8z M93,71.2c-0.1-0.1-2.5,1.6-2.9,2.1c0.8,0.5,2.9-1.2,3.1-2.1 C93,71.5,92.9,71.2,93,71.2z M95,69.9c-0.4,0.2-0.6,0-0.5-0.4c0,0.1-0.1,0.2-0.1,0.3c0.1-0.5,0.1-0.8-0.1-1.1 c-0.3,0.7,0.1,1.4-0.7,2c0.3,0.3,0.3,0.4-0.1,0.7c0.1,0,0.1,0.1,0.1,0.2C93.9,71.3,95,70.2,95,69.9z M82,50.6 c0.2-0.2,0.3-0.2,0.3-0.5c-0.1,0-0.3-0.1-0.4-0.1C81.9,50.2,81.9,50.4,82,50.6z M82.4,50.6c-0.3-0.4-0.2,0.1-0.1,0.5 c0.2-0.3,0.3-0.5,0.2-0.9C82.5,50.4,82.4,50.5,82.4,50.6z M82.8,49.7c-0.1,0-0.2,0-0.3,0c0,0.1,0.2,0.4,0.2,0.5c-0.1,0-0.1,0-0.2,0 c0.1,0.2,0.1,0.3,0.2,0.5c0.1-0.2,0.1-0.2,0-0.5c0.1,0,0.2,0.1,0.2,0.1C83,50.1,82.9,49.9,82.8,49.7z M81,51 c0.2-0.3,0.3-0.4,0.2-0.8c-0.1,0.5-0.4,0.8-0.6,1.2C80.8,51.3,80.9,51.1,81,51z M81.2,48.6c0.1,0.2,0.1,0.5,0.3,0.3 c0,0.4,0.3,0.6,0.6,0.6c0,0,0-0.1,0.1-0.1c0.1,0.2,0.2,0.3,0.4,0.4c0-0.7-0.6-0.5-0.8-1c-0.2-0.4,0.2-0.9,0-1.4 c-0.5-0.1-0.6,0.3-0.4,1c0,0-0.1-0.1-0.1-0.1C81.1,48.3,81.1,48.4,81.2,48.6z M83.3,52.2c0.1-0.5,0.1-1.1-0.3-1.4c0,0.1,0,0.2,0,0.3 c-0.4,0.2-0.9,0.1-0.9,0.8c0.7-0.7,0.4,0.2,1,0.5c0-0.2,0.1-0.5,0.1-0.7C83.2,52,83.3,52.1,83.3,52.2z M81.5,49.6 c0.1-0.1,0.3-0.1-0.2-0.3C81.4,49.4,81.5,49.5,81.5,49.6z M91.8,57.4c0.1,0.1,0,0.2,0.2,0.1c-0.1-0.2-0.2-0.5-0.3-0.7 C91.6,57,91.7,57.1,91.8,57.4z M90.2,57.3c0.4-0.1,1.1-0.5,0.6-0.9c-0.1,0.4-0.2,0.6-0.4,0.3c-0.1,0-0.5,0.2-0.5,0.3 C89.9,57.2,90,57.2,90.2,57.3z M90.9,56.1c0.1,0.2,0.2,0.3,0.2,0.5c0.1-0.5-0.2-0.8-0.6-0.8C90.7,55.9,90.8,56,90.9,56.1z M90.3,59 c-0.2-0.4-0.7-0.7-1-1.6c0.1,0,0.2,0,0.3,0c-0.7-0.7-1.4-1.7-2.5-1.8c-0.5-0.1-1,0.5-1.3,0.3c-0.5-0.2-0.1-1.4-1.2-0.8 c0.3,0.4,0.6,0.5,0.9,0.6c-0.2,0-0.3,0.1-0.5,0.1c0.1,0.2,0.2,0.4,0.3,0.5c0.1,0,0.2-0.2,0.2-0.2c0.6,0.5,2,1,1,2 c0.6-0.3,0.7,0.4,1.2,0.3c0.4-0.1,0.4-0.5,0.6-0.5C89.2,57.9,89.5,58.9,90.3,59z M93.2,58.5c-0.1,0.1-0.2-0.2-0.2,0.1 C93.3,58.8,93.2,58.6,93.2,58.5z M92.4,57.7c0,0-0.1-0.2-0.2-0.3C92.2,57.6,92.3,57.6,92.4,57.7z M92.9,58c0.1,0.1,0.1,0.1,0.2,0.2 c-0.2-0.2-0.3-0.3-0.5-0.4C92.7,57.8,92.8,57.9,92.9,58z M93.5,59.1C93.6,58.9,93.6,58.8,93.5,59.1z M93.5,58.7c0-0.2,0-0.4-0.2-0.6 C93.3,58.3,93.4,58.5,93.5,58.7z M81,45.9c0.1-0.5,0.2-1-0.1-1.3C80.6,45,80.6,45.5,81,45.9z M94.8,61c0,0,0.1-0.2,0-0.4 C94.7,60.8,94.8,61.1,94.8,61z M94.8,61.2c0.1,0.1,0,0.3,0.2,0.1C94.9,61.1,94.8,61.2,94.8,61.2z M29.5,76.3 c-0.4-0.8-0.5-0.2-0.7-0.2c0.2,0-0.3,0.2-0.3,0.2c-0.2,0-0.6-0.3-0.9-0.4c0.9,0.9,1.9,1.2,2.6,0.7C30,76.6,29.8,76.4,29.5,76.3z M89.6,64.4c0-0.2-0.2-0.3-0.1-0.7c-0.2,0-0.1-0.1-0.3,0c0.1-0.8-0.5-1.1-0.7-1.7c-0.1-0.5,0-1-0.2-1.6c-0.1,0.1-0.1,0.1-0.2,0.2 c0-0.5-0.1-1.1-0.2-1.6c-0.5,0.9-0.5,3.8-1.7,2.2c-0.3-0.5-0.4-0.2-0.4-0.8c0-0.3,0.4-0.5,0.4-0.7c0-0.1-1.1-0.4-1.4-0.5 c0.3,0.3-0.7,0.7-0.8,1.5c-0.5-0.2-0.7-0.4-1.1-0.2c-0.4,0.1-0.7,0.9-0.7,1.1c0,0-0.1,0.1-0.1,0.1c0-0.1,0-0.2-0.1-0.3 c-0.4,0.8-0.6,1.1-1.3,1.4c-0.6,0.3-1.1,0.4-1.6,1c0-0.1,0-0.2,0-0.3c-0.3,0.6-0.5,1.1-0.3,1.8c-0.1-0.1-0.1-0.2-0.2-0.3 c0,0.1,0,0.3,0,0.4c0-0.1-0.1-0.1-0.1-0.2c0.1,1,0.1,1.7,0,2.7c0,0.4-0.6,0.5,0,0.9c0.4,0.2,0.7-0.3,1-0.4c0.8-0.2,1.4-0.5,2.3-0.7 c1.4-0.5,1.7-0.2,2.1,1.1c0.2-0.3,0.5-0.6,0.8-0.8c-0.1,0.4-0.3,0.7-0.6,1c0.2-0.1,0.3-0.2,0.5-0.4c-0.1,0.2-0.1,0.3-0.2,0.5 c0.5,0.2,0.5,2.1,1.5,0.9c0,0.1-0.1,0.1-0.1,0.2C86.9,71.3,90.8,66.1,89.6,64.4z M85.9,71.3c-0.4-0.2-1,0.2-0.7,0.8 c0.2,0.6,0.9-0.4,1.1-0.9C86.2,71.2,86.1,71.2,85.9,71.3z M24.6,44.3c0-0.2,0.2-0.3-0.1-0.5C24.5,44,24.6,44.2,24.6,44.3z M24.2,44.9c0.1,0.1,0.1,0.2,0.1,0.4c0.1-0.2,0.1-0.3,0-0.6C24.1,44.6,24.3,44.8,24.2,44.9z M24.4,43.9c-0.2,0-0.3-0.1-0.3,0.2 C24.3,44.1,24.4,43.9,24.4,43.9z M36.2,56.9c-1-0.3-1.6-1.5-2.7-1.1c0-0.7-0.8-0.9-1.2-0.6c0-0.4-0.4-0.5-0.5-0.8 c-0.1-0.1-0.1-0.7-0.2-1c-0.3-0.7-0.6-0.8-1.2-1.1c-0.6-0.3-0.6-0.2-1.1-0.8c-0.3-0.4-0.6-0.7-1-1c0.1,0,0.2-0.1,0.3-0.1 c-0.9-0.2-1.7,0.6-2.3-0.6c-0.4,0.3-0.4,0.8-0.6,1.2c0-0.3,0-0.7,0-0.9c0.4-0.6-0.1-0.2-0.5,0.1c-0.3,0.2-0.7,0.9-1,1 c0,0-1.6-0.3-1.6-0.3c-0.8-0.7,0.1-1.4-0.1-2.2c-0.2-0.8-1.1-0.3-1.6-0.5c0.2-0.3,0.3-0.7,0.3-1.1c0.1,0,0.1,0,0.1,0.1 c0.2-1.2,0.5-1.7-0.7-0.8c-0.6,0.5-1.3,1.5-1.8,0c-0.3-0.8,0-2.4,0.4-3.1c0.7-1.1,1.6-0.5,2.3-0.6c-0.1-0.7,1.4-0.4,1.6-0.3 c0.2,0.3,0.2,2.8,0.8,1.6c0.5-1-0.4-1.7,0.5-2.7c0.6-0.7,2-1.1,1.3-2.2c0.1,0,0.1,0,0.2,0.1c0-0.2,0-0.3,0.1-0.4 c0,0.4,0,0.4-0.1,0.8c0.3-0.4,0.3-0.4,0.3-0.9c0.1,0.1,0.1,0.1,0.1,0.2c0.2-0.3,0.4-0.5,0.4-0.7c0,0,0.4-0.1,0.6-0.1 c-0.1,0-0.3,0-0.5,0c0.4-0.2,0.8-0.2,1.1-0.4c-0.1,0,0,0-0.2,0c-0.1-0.9,1.4-1.5,1.9-1.4c-0.5,0.2-0.4,0.3-0.6,0.7 c0.5-0.1,1.4-0.5,1.9-0.9c0-0.1-0.1-0.3-0.1-0.4c-0.6,1.2-1.7-0.1-0.8-0.7c-0.7-0.6-1.3,0.5-2,0.8c0.5-0.5,1.1-1.2,1.7-1.3 c0.8-0.2,1.5,0.2,2.2-0.4c1.2-0.9,0.1-1.1-0.6-1.9c0.2-0.5-0.1-0.9-0.2-1.5c-0.5,0.5-1.8,1-1.1-0.3c-0.5,0-0.6-0.4-1.2-0.4 c-1,0-0.4,0.7-1.2,1.3c0.6,0.8-0.3,1.4-0.9,1.5c0.6,1.6-1.5,1.4-0.5-0.2c-0.8,0-1.4-1-2.2-0.7c0-0.6,0.1-0.4-0.3-0.7 c0.5-1.3,2.5-2.2,3.5-2.7c0.3-0.1,1.4-0.2,1.3-0.9c-0.2-1-1.3,0.4-1.7,0.6c0.1-0.2,0-0.2,0.1-0.5c-0.2,0-0.2-0.2-0.6,0 c0.1-0.1,0.1-0.2,0.2-0.3c-0.1,0-0.2,0-0.4-0.1c0.7-0.6-0.4-1-0.8-0.1c0.5,0.5-0.1,0.7-0.5,1c0.1-0.1,0.1-0.2,0.2-0.3 c-0.5-0.2-1,0.1-1.6,0c-0.4-0.1-0.7-0.4-1.2-0.1c0,0,0.1,0.1,0.1,0.1c-0.4,0.1-1.1,0.1-1.7,0c0.1-0.1,0.3-0.1,0.4-0.2 c-0.6-0.3-1.5-0.7-2.1-0.3c0.1-0.1,0.1-0.2,0.2-0.3c-0.4,0.3-0.9,0-1.4,0c-0.6,0.1-1.2,0.4-1.8,0.4c-0.6,0-2.5-0.4-2.7-0.6 c-1.3-0.2-2.7,0.3-4,0.8c0.3,0.2,0.3,0.4,0.4,0.8c-0.2,0-0.3,0-0.5,0c0.1-0.1,0.1-0.1,0.2-0.2c-0.4,0-0.9,0.2-1.3,0.3 c0.2,0.7,0.9,0.5,1.4,0.3c-0.3,0.5-0.9,0.4-1.5,0.6c-0.5,0.2-1.4,1.3-0.4,1.1c-0.1,0.1-0.1,0.3-0.3,0.5c0.2-0.1,0.3-0.1,0.5-0.1 c0,0.1,0,0.1-0.1,0.2c0.1,0,0.1-0.1,0.2-0.1c0,0.1,0,0.1,0,0.2c0.2-0.1,0.4-0.1,0.6-0.2c-1,0.9-2.2,1-3.2,1.7 c2.1-0.4,3.5-1.8,5.4-2.6c-0.3,0.1-0.7,0.4-0.8,0.8c0.8-0.2,1.2-0.4,1.9-0.4c0.8,0.1,1.3,0.9,2.1,0.8c-0.1,0.6-0.1,1.8,0.3,2.2 c-0.6,0.8,1.3,1,0.4,2c-0.2-1.2-0.9,1-1.2,1.6c-0.4,0.8-0.5,2-0.2,2.8c0.2,0.4,1.7,3,0.9,3.3c0.6,0.7,0.6,1.2,1,2 c0.6-0.7-1.1-2.5-0.6-3.6c0.4,0.2,0.8,1.8,1,2.3c0.2,0.4,0.6,1.1,0.8,1.6c0.1,0.7-0.2,0.6,0.2,1.3c0.2,0.4,0.9,0.7,1.3,0.9 c0.5,0.3,1,0.1,1.3,0.2c0.8,0.3,1.4,1.1,2.1,1.3c0,0-0.1,0-0.1,0c0.4,0.5,0.5,0.9,0.7,1.3c0.1-0.1,0.1-0.1,0.1-0.2 c0.4,0.6,0.9,1.2,1.4,1c-0.1-0.8,0.3-0.4,0.5-0.1c0.3,0.5,0.3,1.3,0.2,1.7c-0.2,0.7-1.6,1.6-0.9,2.5c0-0.1,0.1-0.1,0.1-0.2 c0,0.6-0.4,0.8-0.3,1.5c0.1,0.3,0.7,1.2,0.9,1.6c0.3,0.7,0.5,1.6,1,2.1c0.5,0.6,1.3,0.7,1.6,1.4c0.3,0.7,0.2,2,0.2,2.8 c0,1,0.2,1.8,0.2,2.7c0.1,1.2-0.5,3.5,0.3,4.4c0-0.2,0-0.3,0-0.5c0.3,0.3,0.2,0.4,0.3,0.9c-0.1,0-0.2-0.1-0.3-0.1c0,0.5,0,0.6-0.1,1 c0.1,0,0.3,0.1,0.4,0.1c-0.8,1.1,0.7,2.6,1.6,2.7c-0.1-0.5,0.1-0.6,0.6-0.6c-0.6-0.4-0.2-0.6-0.2-1c0-0.2,0.3-0.7,0.3-0.7 c0-0.2-0.3-0.5-0.3-0.4c0-0.1-0.3-0.3-0.3-0.6c0-0.2,0.4-0.2,0.4-0.2c0.1-0.5-0.2-0.7,0.3-1c0-0.1-0.1-0.1-0.1-0.2 c-0.8,0,0-0.5,0-0.4c0.1-0.3,0.5-0.3,0.1-0.9c1.8,0.4,1.2-1.1,0.8-2c1,0.9,1.4,0,1.9-1c0.6-1.3,0.3-2.4,1.5-3.2 c0.7-0.5,0.7-0.1,1.1-1c0.3-0.8,0.3-1.4,0.4-2.2C35.4,59.7,36.6,58.3,36.2,56.9z M24.2,26.2c-0.2,0-0.3-0.1-0.5,0 C23.9,26.6,23.9,26.3,24.2,26.2z M22.4,25.3c-0.2,0.1-0.4,0.2-0.5,0.3c0.4,0.1,0.8,0,1.2,0c-0.2,0-0.4,0.2-0.6,0.2 c0.5,0,1.7,0,2-0.5c-0.2,0-0.3,0-0.4,0c0-0.1,0-0.2,0.1-0.3c-0.4,0.1-0.3-0.1-0.4,0.4C23.3,25.5,22.8,25.2,22.4,25.3z M24.2,27.3 c-0.5-0.1-0.6-1.9-1.2-0.5c0-0.6-0.7-0.4-1.2-0.3c0.1-0.1,0.1-0.1,0.2-0.2c-0.5-0.1-1.1,0.2-1.5,0.5c0.2,0,0.4,0.1,0.7,0.1 c-0.2,0-0.4,0.1-0.6,0.1c0.3,0.2,0.8,0.1,1.2,0.2c-0.4,0-0.8,0.1-1.2,0.1C21.2,28.1,23.6,27.9,24.2,27.3z M24,24.9 c0-0.3-0.3-0.1-0.7,0C23.6,25,23.8,24.9,24,24.9z M21.6,25.4c0.4-0.1,0.9-0.1,1.2-0.5c-0.6,0-1.2,0.2-1.8,0.5 C21.2,25.4,21.4,25.4,21.6,25.4z M32.4,34.8c-0.1,0-0.2,0.2-0.3,0c0,0,0.1-0.1,0.1-0.1c-0.1,0-0.3,0-0.4,0c0.2-0.2,0.3-0.5,0.5-0.7 c-0.6,0.1-1.2,1.1-1.3,1.6c0.3,0,0.7,0,1,0.1c-0.1,0.1-0.1,0.1-0.2,0.2c0.1-0.1,0.4-0.2,0.5-0.3c0,0.1,0,0.2-0.1,0.4 c0.4,0,0.5-0.3,0.4-0.7c-0.1,0-0.1,0-0.2,0.1c0-0.1,0.1-0.2,0.1-0.3C32.6,34.9,32.5,34.9,32.4,34.8z M14,35c0.7,0.6,0.5-0.1,0.2-0.5 C13.7,34.1,13.5,34.6,14,35z M19.6,27.1c0.8-0.1,1.5-0.7,2.3-0.8c-0.9-0.9-1.9,0-2.6,0.5C19.5,26.8,19.5,27,19.6,27.1z M27.7,29.4 c-0.8-0.6-0.7-0.5-1.6,0.2c0.1,0,0.4,0.2,0.3,0.2C27,29.4,27.6,29.7,27.7,29.4z M13.3,33.1c-0.2,0.2-0.3,0.4,0,0.7 c0.1-0.2,0.2-0.5,0.3-0.7C13.4,33.1,13.4,33.1,13.3,33.1z M27.5,30.1c0.1,0,0.1,0.3,0.2-0.1C27.6,30,27.6,30.1,27.5,30.1z M29.8,36 c-0.1,0,0-0.3-0.2-0.1c0.3,0.2,0.2,0.2,0.6,0.1C30.1,36.1,29.9,36.1,29.8,36z M26.7,30c0.2,0,0.3,0.1,0.6-0.2 C27,29.8,26.9,29.9,26.7,30z M30.5,35c-0.2-0.2-0.3-0.3-0.6-0.3C30.1,34.9,30.3,34.9,30.5,35z M27,25.3c0,0.2,0.1,0.2,0,0.5 c0.7,0.2,2.2,0.4,2.7-0.2c-0.7-0.3-1.4,0.1-2.1-0.2c0,0,0.1-0.1,0.1-0.1c-0.4-0.2-0.8-0.3-1.3-0.1C26.7,25.3,26.8,25.3,27,25.3z M26.8,24.9c0.2,0,0.3,0,0.5,0C27.2,24.8,26.9,24.9,26.8,24.9z M27.5,24.4c0.1,0,0.2,0,0.4,0c-0.1,0.1-0.2,0.1-0.3,0.2 c0.6,0.4,1.2,0,1.8-0.2c-0.5-0.6-1.3-0.6-2-0.2C27.3,24.4,27.4,24.2,27.5,24.4z M26.3,25.8c0.2,0,0.3,0.1,0.5-0.1 C26.6,25.6,26.1,25.4,26.3,25.8z M27,24.8c-0.1-0.2-0.1-0.3-0.5,0C26.8,24.9,26.8,24.7,27,24.8z M29.7,26.4c0.1,0,0.3,0,0.5,0 c-0.2-0.3-0.6-0.4-0.9-0.2C29.4,26.5,29.4,26.4,29.7,26.4z M26.9,26c-0.5-0.1-0.9,0.1-1,0.7c0.5-0.1,1-0.3,1.4-0.6 C27.1,26.1,27,26,26.9,26z M31.5,27.3c-0.4-0.3-0.7-0.5-1.2-0.4c-0.2-0.6-0.9-0.4-1.3-0.2c0.3-0.8-0.6-0.5-1-0.2 c0-0.1,0-0.1-0.1-0.2c0.1-0.1,0.2-0.1,0.3-0.2c-0.6,0-1.1,0.2-1.4,0.8c0.1,0,0.2,0,0.3,0C27.1,27,27,27,26.9,27.1 c0.6,0.3,2.7,0.1,2.5,0.6c0.8,0.1,0.7,0.4,0.2,0.9c-0.3,0.3-0.9,0.1-1.3,0.6c0.5,0.2,0.9-0.2,1.4,0.3c0,0-0.1,0.1-0.1,0.1 c0.4,0.3,0.8,0.5,1.2,0.5c-0.1-0.2-0.2-0.5-0.4-0.7c1.4,1.5,0.5-0.9,0.4-0.7c0.3-0.6,0.9,0.8,1.6-0.4c-0.5-0.1-0.8-0.5-1.3-0.6 c0.2-0.1,0.3-0.1,0.5-0.2C31.6,27.5,31.5,27.4,31.5,27.3z M25.7,24.7c0.2,0.1,0.4,0.1,0.6,0.1c-0.1-0.4-0.5-0.5-0.9-0.3 c0.1,0,0.1,0,0.2,0.1c-0.1,0-0.2,0.1-0.3,0.1C25.4,24.7,25.5,24.7,25.7,24.7z M29,24c0.5,0.1,0.9,0.1,1.4,0.1 c-0.3,0.1-0.7,0.1-1,0.1c0.1,0.2,0,0.1,0.2,0.3c-0.2,0.1-0.5,0.2-0.8,0.3c0.2,0.1,0.3,0.2,0.4,0.3c-0.4-0.2-0.8,0-1.1,0.3 c0.7,0.1,1.9,0.3,2.5-0.2c-0.1,0-0.2,0-0.4,0c0.4-0.3,1-0.4,1.2-0.7c-0.1,0-0.2,0-0.3,0c0.9,0,1.8-0.4,2.7-0.6c-0.1,0-0.3,0-0.4,0 c0.4-0.1,0.9-0.1,1.3-0.3c-1.6-0.4-4.4-0.4-5.9,0.3C28.9,23.8,28.9,23.9,29,24z M29.5,28.2c-0.2-0.3-0.3-0.3-0.5,0.2 C29.3,28.4,29.4,28.3,29.5,28.2z M24.4,24.6c-0.2,0-0.4-0.1-0.6,0.1C24,24.7,24.2,24.6,24.4,24.6z M25,27.4c-0.2,0-0.4,0-0.7,0.2 c0.3,0.2,0.6,0.2,0.9,0.1C25.2,27.4,25.1,27.5,25,27.4z M24.4,26.5c0.4,0.5,0.9,0.5,1.3,0c-0.1,0-0.2-0.1-0.2-0.1 c0.2-0.1,0.2-0.1,0.3-0.3c-0.4,0-0.9-0.1-0.9,0.3C24.7,26.4,24.6,26.5,24.4,26.5z M25.3,25.7c0.4,0.2,0.9-0.1,0.9-0.5 c-0.4,0-0.8,0-1.1,0.4C25.5,25.4,25.3,25.7,25.3,25.7z M78.1,46.7c-0.7,0.3-0.2,0.9,0,0.7C78.4,47,78.4,46.8,78.1,46.7z M24.7,46.8 c0.2,0,0.3,0,0.4-0.2c-0.8-0.5-2-1.9-3-0.7c0.3-0.1,0.6-0.2,0.9-0.3c0,0-0.1,0.1-0.1,0.1c0.6,0.3,1,0.3,1.4,0.8 c-0.1,0.1-0.1,0.2-0.2,0.2C24.3,46.7,24.5,46.8,24.7,46.8z M55.7,40.5c-0.1,0.1-0.2,0.1-0.4,0.1c0.4,0.2,0.3,0.1,0.6-0.2 C55.9,40.4,55.8,40.4,55.7,40.5z M49.5,32.8c0.1-0.4,0.2-0.6-0.3-0.4C49.2,32.7,49.3,32.7,49.5,32.8z M48.9,38.1 c0-0.3,0.1-0.4,0-0.7C48.6,37.7,48.8,37.8,48.9,38.1z M45.1,32.6c0.1-0.1,0.1-0.3,0.2-0.1c0,0.1,0.4,0.4,0.4,0.6 c0,0.4-0.6-0.1-0.3,0.6c-0.1,0-0.2,0.1-0.3,0.1c0.1,0,0.3,0.2,0.5,0.2c-0.2,0.1-0.4,0.3-0.6,0.5c0.7,0,1.9,0,1.9-1 c-0.6-0.2-0.6-1-1.2-1.2c0.2-0.2,0.2-0.5,0.3-0.6c-0.2,0-0.3,0-0.5,0c0.1-0.1,0.2-0.3,0.3-0.4C45,31.2,44.9,32,45.1,32.6z M53.3,40.5c-0.2,0-0.2,0.1-0.4-0.1c0,0.1,0,0.1,0,0.2c0.3,0.1,0.5,0.2,0.8,0C53.5,40.5,53.5,40.5,53.3,40.5z M41.5,27.3 c-0.3,0-0.6,0-0.9,0c0-0.1,0.2-0.4,0.2-0.4c0.3,0.3,0.4,0.3,0.8,0.3c-0.2-0.3-0.2-0.4-0.6-0.6c0.1,0,0.3,0,0.5,0 c-0.1-0.1,0-0.2-0.2-0.4c0.3,0,0.5-0.1,0.7-0.2C42,26,42,26,41.9,26c0.2,0,0.3,0,0.5,0c-0.1-0.1-0.2-0.2-0.2-0.3 c0.3-0.2,0.3-0.2-0.1-0.5c0.2,0,0.5-0.1,0.7-0.1c-0.3-0.4-0.2-0.7,0.3-0.9c-0.2,0-0.3,0-0.5,0c0.5,0,1-0.2,1.6-0.3 c-0.6-0.3-1.5-0.1-2.1,0c0.1-0.1,0.2-0.1,0.2-0.2c-0.6-0.1-1.3-0.1-1.9-0.1c0.7,0,1.5,0.1,2.2-0.1c-1.4-0.2-3.8-0.7-5,0.1 c0.1,0,0.3,0.1,0.4,0.1c-1.6-0.3-3.3-0.2-4.8,0.4c0.2,0,0.3,0.1,0.5,0.1c-0.6,0.3-1.4,0.1-1.9,0.5c0.4,0.1,0.8,0.2,1.2,0.2 c-0.3,0-0.7,0-1,0.1c0.2,0.2,4.1,0.7,2.5,1.7c0.3,0.1,0.5,0.2,0.8,0.4c-0.9-0.5-1,0.9,0,0.2c-0.6,1-1.2,0.7-0.8,2.1 c0.2,0.7,0.5,0.9,0.9,1.1c0.7,0.4,0.6,0.2,1.1-0.4c0.1-0.1,0.4-0.9,0.6-1.1c0.4-0.3,0.8-0.2,1.1-0.4C39.3,28.2,40.4,27.9,41.5,27.3z M25.3,47.4c0.3,0.1,0.4-0.1,0.6,0.3c0.2-0.4,0.6-0.3,0.9-0.4c-0.3-0.4-0.9-0.7-1.4-0.4c0.2,0.2,0.1,0.2,0.3,0.4 c-0.2,0-0.3,0.1-0.6,0C25,47.6,25.1,47.4,25.3,47.4z M80.8,58.3c0.1,0,0.2-0.1,0.3-0.1C81,58,80.7,58,80.5,58.4 C80.6,58.4,80.7,58.3,80.8,58.3z M82.5,56.6c-0.2-0.4-0.3-0.7-0.5-1.1c0.2-0.1,0.3-0.3,0.5-0.3c0-0.1,0-0.1,0-0.2 c-0.4,0.2-1.4,0.1-0.8-0.4c0.5-0.4,1.2,0.5,1.3-0.5c-0.4,0.6-0.9,0-1.3,0.2c-0.3,0.2-0.5,1.1-0.5,1.5c0,0,0.3,1.2,0.2,1.2 c0.4,0.2,0.2-0.9,0.4-1.2c0,0.4,0.1,0.6,0.2,0.9c0.1-0.1,0.2-0.1,0.3-0.2c-0.1,0.3,0,0.3,0,0.5C82.5,56.9,82.4,56.8,82.5,56.6z M78.5,55.3c0.1,0.8,1.5,1.1,1.9,1.1c0.1-0.7,0.3-1.8,0.9-2c-0.6-0.8-0.4-1.3,0-1.8c-0.4-0.2-0.5-0.6-0.8-0.5 c-0.3,0.1-0.6,0.9-0.8,1.1C79.1,53.9,77.9,54,78.5,55.3z M85.8,57.1c-0.1,0.1-0.2,0-0.2,0.5C85.8,57.4,85.7,57.2,85.8,57.1z M83.6,56c-0.1,0-0.2,0-0.3,0C83.6,56.5,83.5,56.1,83.6,56z M81.6,58.9c-0.1-0.2-0.1-0.4-0.5-0.3C81.3,58.8,81.4,58.8,81.6,58.9z M82.3,58.2c-0.1-0.2-0.5-0.1-0.8,0.1C81.7,58.4,82,58.3,82.3,58.2z M78.7,58c0.5,0.1,1,0.2,1.5,0.1c-0.6-0.3-2.6-1.5-3-0.6 C77.7,57.7,78.2,57.8,78.7,58z M77.4,56.5c0.3-1-2-4.1-3.1-3.9c0.4,0.9,1,1.6,1.5,2.5C76,55.4,77.5,58.3,77.4,56.5z M84.2,56.1 c0.2,0.1,0.3,0,0.5,0.2c-0.2-0.5-0.6-0.6-0.9-0.2C84,56.1,84.1,56.1,84.2,56.1z M83.9,55.1c0.1-0.4,0.3-0.8-0.1-1.2 C83.7,54.3,83.7,54.7,83.9,55.1z M82.7,58.8c0.2-0.3,0.6-0.5,0.9-0.7c-0.5,0-1,0.2-1.2,0.8C82.5,58.9,82.6,58.9,82.7,58.8z M44.1,33.6c-0.1,0.1-0.1,0.3-0.2,0.4c0.4,0.1,1.4-0.5,1.1-1C44.7,32.3,44,33,44.1,33.6z M41.8,29.6c0.5,0.1,1.1-0.1,1.5-0.5 c0-0.1-0.2-0.4-0.2-0.5c-0.6,0.1-1.9-0.2-2.3,0.3c0.2,0,0.3,0.1,0.5,0.1c-0.1,0-0.2,0.1-0.4,0.2c0.2,0.1,0.3,0.1,0.5,0.2 c-0.1,0.1-0.2,0.1-0.2,0.2C41.4,29.5,41.6,29.5,41.8,29.6z M48.7,38.5C48.8,40.2,49,37.2,48.7,38.5z M50.5,39.4 c-0.2,0-0.4,0.1-0.6,0c0.1,0.3,0.4,0.5,0.7,0.6C50.7,39.5,50.6,39.5,50.5,39.4z M24.1,47.3c-0.1,0.1-0.2-0.1-0.2,0.1 c0.3,0.2,0.3,0.2,0.6,0.1C24.4,47.3,24.3,47.4,24.1,47.3z M70,51c-0.1-0.1-0.1-0.1-0.2-0.2C69.3,52.7,70.9,52.3,70,51z M61,60.2 c0-0.2-0.1-0.4-0.2-0.6c-0.1,0.3-0.3,0.5-0.4,0.7c-0.1,0.8-0.9,0.8-1.1,1.4c-0.2,0.4,0.1,0.7,0,1.1c-0.1,0.4-0.3,0.6-0.4,1 c-0.1,1.2,0.5,1.5,1.1,0.7c0.5-0.7,0.9-2.6,0.9-3.5c0,0.1,0.1,0.2,0.1,0.2C61.1,60.9,61,60.6,61,60.2z M74.3,48.1 c-0.9,0.8-1-2.4-2-2.6c0,0.2,0,0.2,0,0.4c-0.3-0.1-0.5,0-0.9,0.1c0.1,0.9-1.3,1.5-1.5,2.2c-0.2,0.6-0.2,2.1-0.3,2.7 c-0.1,0.1-0.3,0.4-0.5,0.5c-1-1.2-1.5-3.8-1.8-5.4c-0.6,0.6-1.1-0.6-1.6-1c-0.5-0.5-0.4-0.4-1.1-0.5c-0.5-0.1-0.9,0.1-1.3-0.1 c-0.4-0.2-0.5-0.6-0.8-0.7c-0.3-0.1-0.5,0.2-1,0c-0.7-0.3-0.8-1.5-1.5-1.1c0.1,0.9,0.8,1.3,1,2.1c0-0.2,0.1-0.4,0.1-0.5 c0.1,1.3,1,0.8,1.4-0.1c-0.1,0.9,0.5,0.7,0.8,1.1c0.4,0.8,0.2,0.6-0.1,1.2c-0.4,1-0.6,1.2-1.5,1.7c-0.6,0.4-2,1.9-2.6,1.1 c-0.3-0.4-0.1-0.9-0.2-1.3c-0.2-0.5-0.7-1-0.9-1.4c-0.4-0.8-1.8-3-1.6-3.7c0,0.3-0.2,0.5-0.2,0.7c-0.2-0.3-0.4-0.5-0.5-0.9 c0.1,0.8,0.6,1.5,0.9,2.2c0.3,0.7,0.4,1.4,0.7,2.1c0.3,0.7,2,2.5,1.7,3c0.5,0.9,1.8,0.2,2.4-0.1c0.1,3.4-3.7,4.9-3.4,7.8 c0.1,1.4,0.7,2.7-0.3,3.9c-0.7,0.8-1,0.7-1.1,1.7c0,0.5,0.2,0.8-0.1,1.3c-0.1,0.2-0.6,0.3-0.7,0.5c0,0.1,0,0.5-0.1,0.7 c-0.2,0.5-0.5,1.1-0.9,1.5c-0.5,0.6-0.9,0.8-1.4,1c-0.2,0.1-1.4,0.4-1.5,0.4c-0.6-0.2-0.2-0.7-0.3-1.2c-0.2-0.8-0.6-1.4-0.8-2.2 c-0.2-0.9-0.2-1.6-0.5-2.5c-0.3-0.8-0.5-1.3-0.2-2.2c0.3-1.4,0.5-2.2,0.1-3.5c-0.3-1-0.9-1.5-0.9-2.5c0-0.8,0.3-1.3-0.2-1.9 c-0.9,0.6-1.1-0.8-2.2-0.5c-0.7,0.2-1.9,0.8-2.6,0.6c-1.5-0.3-2.2-3.1-2.8-4.2c0.8-0.8,0.2-2.2,0.4-3c0.1-0.4,0.4-1.2,0.6-1.5 c0.4-0.6,0.9-0.7,1.2-1.3c0.5-0.8,0.3-1.3,1-2c0.8-0.9,0.3-0.3,1.4-0.5c0.9-0.1,2.7-1.4,3.4-0.6c0.1,0,0.2-0.1,0.2-0.1 c-0.2,0.8-0.3,1.2,0.3,1.7c0.5,0.4,1.7,1.1,2.2,0.8c0.1,0,0-0.6,0.5-0.7c0.2-0.1,0.7,0.4,0.9,0.5c0.5,0.2,1.7-0.1,1.9,0.3 c0.9,0.2,1-1.5,1-2.3c-0.6,0-1.4,0.3-1.9,0.1c-1.2-0.5-0.9-1.5,0-1.9c0.4-0.2,1.1-0.3,1.6-0.3c0.4,0,1,0.7,1.4,0.3 c0.6-0.6-0.9-1.3-1.3-1.6c0.3-0.4,0.2-0.2,0.2-0.5c0.1-0.1,0.2-0.1,0.4-0.2c-0.4-0.1-1.6,0.5-0.6,0.6c-0.4,0.4-0.8,0.5-1.1,0.1 c0.1-0.1,0.2-0.1,0.3-0.2c-1-0.9-1.9,1.4-1,1.8c-0.2,0.1-0.5,0.3-0.7,0.5c-0.2-0.4-0.3-0.3-0.7-0.2c0.1,0.1,0.1,0.1,0.2,0.2 c-0.3-0.1-0.2,0.1-0.4-0.1c0,0.5,0.2,0.7,0.4,1.1c-0.1,0-0.2-0.1-0.3-0.1c0.1,0.2,0.1,0.2-0.1,0.2c0,0.1,0.1,0.2,0.1,0.4 C52,40,52,38.4,51.7,37.9c-0.3-0.5-1.4-1.3-1.6-1.2c-0.1-0.2,0-0.2,0-0.3c-1.3,0,1.2,2,1.3,2.3c-0.7-0.5-0.1,0.3-0.7,0.8 c0.3-1-0.8-1.3-1.3-1.8c-0.6-0.6-0.2-0.5-0.9-0.6c-0.5-0.1-1.1,0.5-1.3,0.7c-0.8,0.6-0.7,1.7-1.5,2.2c-0.8,0.5-1.1-0.4-1.8-0.1 c-0.1-0.5-0.2-2.3,0.1-2.6c0.4-0.5,1.5,0.4,1.9-0.1c0.7-0.8-0.5-1.5-0.8-2c0.3,0,0.5-0.1,0.8,0c0-0.1-0.1-0.3-0.1-0.4 c0.5,0.3,0.9-0.3,1.2-0.6c0.3-0.3,0.8-0.7,1-0.9c0.1-0.2,0.3,0.2,0.4-0.1c0,0-0.1-0.3-0.1-0.4c0.2-0.4-0.2-0.8,0.5-1 c0,0.1,0.1,0.4,0.1,0.5c-1.1,0.9,1.1,0.8,1.5,0.7c0.6-0.1,0.7,0.1,1.1-0.3c0.2-0.2-0.2-1.4,0.7-0.6c0-0.2,0-0.3,0-0.5 c-0.2-0.1-0.1-0.1-0.3-0.3c0.5-0.2,0.9,0,1.3-0.3c-0.6-0.4-1.5,0.5-1.9-0.3c-0.4-0.7,0.2-1.2,0.8-1.5c-0.5-0.8-0.9,0.1-1.2,0.5 c-0.7,0.9-0.3,0.8-0.4,1.8c0,0.2-0.6,1.4-0.9,1.3c-0.4-0.1-0.7-1.2-1-1.4c-0.3-0.1-1.5,0.8-1.2-0.8c0.1-0.6,1.1-1,1.6-1.5 c1-1.1,2.6-2.5,4.1-1.6c-0.1,0-0.2,0.1-0.3,0.1c0.4,0.2,2.3,0.3,2.6,0.9c0.4,1-1.2,0.3-1.6,0.4c0.5,0.3,0.5,0.9,1.1,1 c-0.1-0.1-0.1-0.2-0.2-0.3c0.2,0,0.6,0,0.9,0c-0.1-0.1-0.1-0.2-0.2-0.3c0.3-0.3,0.6-0.4,0.9-0.2c0-0.3-0.1-0.6-0.3-0.9 c0.4,0,0.6,0.1,0.8,0.3c-0.1,0-0.2,0-0.3,0c0.4,0.6,1.1-0.3,1.9-0.4c-0.1,0.1-0.1,0.1-0.2,0.2c0.5,0,1.2-0.1,1.6-0.3 c-0.1-0.1-0.2-0.1-0.3-0.2c0.6-0.2,1.5,0.2,2.1,0.5c0-0.1,0.1-0.1,0.1-0.2c-0.7-0.3-1.2-1.5-0.2-1.4c0.5,0,1.4,1.7,1,2.2 c0.4,0,0.5-0.1,0.6-0.5c-0.4-0.4-0.6-0.8-1-1.2c0.1-0.1,0.2-0.1,0.3-0.2c-0.1-0.1-0.1-0.2-0.2-0.2c0.2,0.2,0.4,0.4,0.6,0.6 c-0.1-0.1-0.1-0.2-0.2-0.2c0.4-0.2,0.8-0.2,1.2,0c-0.3-0.2-0.3-0.4-0.5-0.6c0.4-0.1,0.9-0.1,1.3-0.1c-0.1-0.1-0.2-0.1-0.3-0.2 c0.6-0.7,1.8-0.5,2.7-0.6c0.1-0.4,0.5-0.5,0.9-0.3C68.1,25,68,25,67.9,25c0.7,0.2,1.8-0.1,2.3,0.6c-0.2,0.1-0.5,0.3-0.7,0.4 c1.1,0.1,2.1,0.5,3.2,0.4c-0.1-0.1-0.1-0.2-0.2-0.2c1.1,0,1.5,0.7,2.5,1c0-0.1-0.1-0.2-0.1-0.4c0.6,0.2,1.2,0.1,1.8,0.1 c-0.1-0.1-0.3-0.2-0.4-0.3c0.5-0.3,1.7-0.1,2.3,0.1c0.7,0.2,1.4,0.2,2.1,0.4c1.1,0.2,2.5,0.9,3.6,0.7c-0.2-0.1-0.3-0.2-0.5-0.4 c1.8,0.3,2.5,0.3,3.9,1.8c-0.2,0-0.2,0.1-0.5,0.1c0.4,0.2,0.9,0.4,1.2,0.8c-0.6-0.2-1.3,0.2-1.3,0.9c-0.5-0.4-1.1,0-1.6,0 c0,0.9,0.6,0.7,1,1.4c-0.1,0-0.1,0-0.2,0c0.1,0.2,0.2,0.3,0.3,0.5c-0.1,0.1-0.2,0.1-0.3,0.2c0.1,0.1,0.1,0.3,0.2,0.4 c-0.1,0-0.2,0.1-0.3,0.1c0.2,0.4,0,0.4,0,0.7c-0.7-0.7-1.6-1.6-1.8-2.6c0.5-0.2,1-1.7,0.2-1.7c0.2,1-0.4,0.2-0.7,0.3 c-0.4,0.2-1.1,0.3-0.3,0.9c-0.6,0.3-1.3-0.1-2,0c-1.2,0.1-1.2,0.4-1.8,1.7c1.2,0.2,2.2,0.4,2.5,2.1c0.1,0.6,0.1,1.6-0.2,2.1 c-0.4,0.5-0.6,0.3-0.9,0.6c0,0-0.4,0.9-0.4,0.9c0.1,0.5,0.3,0.4,0.6,0.9c1.1,1.9-0.9,1.2-0.5,0.3c-0.2-0.2-0.7-0.8-0.7-0.8 c-0.4-0.2-0.5-0.6-1.1,0c0.4-1.3-0.9-0.4-0.9,0c0,0.9,1.3,0.4,1.6,0.8c-1.4,0.4,0.5,2.1,0.6,2.8c0.2,1.5-0.7,2.5-1.6,3.1 c-0.3,0.2-0.4,0.3-0.8,0.4c-0.1,0,0.1,0.4-0.1,0.4c-0.1,0-0.2-0.3-0.2-0.3c-0.1,0-1-0.5-1,0.7c0,0.8,1.1,1.3,1.3,2.1 c0.2,1.1-0.4,1.4-1,2.1c0-0.5-0.9-1.6-1.4-1.6c0-0.1,0-0.2,0-0.3c-0.1,0-0.2,0-0.3,0c0,0.6-0.1,1.2,0,1.7c0.1,0.4,0.5,0.7,0.7,1.1 c0.4,0.8,0.5,1.3,0.8,2.1c-1.2-0.2-1.1-2-1.8-2.8c0,0.1,0,0.2,0,0.2C75.1,51,75,47.7,74.3,48.1z M53.6,51.4 c-0.1-0.1-0.1-0.1-0.2-0.2C53.5,51.3,53.5,51.4,53.6,51.4z M61.2,39.7c-0.1-0.7-0.4-0.9-0.5-1.5c0.3,0.1,0.3,0,0.5,0 c-0.2-0.4-0.5-0.6-0.5-0.1c-0.1-0.7-0.6-0.8-0.9-1.4c0.1,0,0.2,0,0.3,0c0.2-0.4-0.1-0.3,0.4-0.3c0.1-1-1-0.7-1.3-0.2 C58.7,37,59.4,38,60,38.5C59.1,39.1,60.4,40.4,61.2,39.7z M50.4,24.2c0.4,0.2,1,0.2,1.5-0.1c-0.6-0.2-1.4-0.2-2-0.1 C50.1,24.2,50.2,24.2,50.4,24.2z M51,25c0.1,0,0.3-0.1,0.4-0.1c-0.3-0.1-0.5-0.1-0.8-0.1c0.1,0.3,0.1-0.1,0,0.2 C50.8,24.9,50.9,24.9,51,25z M49.1,24.8c0.1,0,0.2,0.1,0.3,0.1c-0.1,0-0.1,0.1-0.2,0.1c0.7,0.5,0.8-0.4,1.5-0.5 c-0.9-0.3-1.4-0.2-2.2-0.2C48.7,24.5,48.9,24.7,49.1,24.8z M27.1,47.3c0.1,0.1,0,0.4,0.4,0.1C27.4,47.3,27.3,47.3,27.1,47.3z M55.6,24.1c0.3,0.1,0.6,0,0.9-0.1c-0.5,0-0.8,0-1.3,0C55.5,24,55.7,24.2,55.6,24.1z M57.7,26.9c0.4,0.2,0.9,0.4,1.4,0.3 c-2-0.4,1.3-1.7,1.6-1.9c-0.7-0.3-1.8,0.1-2.5,0.5c-0.1,0.2,0,0.1-0.3,0.4c0.1,0,0.1,0,0.2,0C57.7,26.4,57.7,26.6,57.7,26.9z M65.1,24.4c0.5,0.1,1,0.2,1.5,0.2c-0.4-0.6-1.5-0.9-2.1-0.4C64.7,24.1,64.8,24.3,65.1,24.4z M75.7,25.8c0.3-0.1,0.7-0.1,1.1-0.1 c-0.3-0.5-1.3-0.5-1.8-0.4C75.2,25.7,75.4,25.8,75.7,25.8z M67.6,24.6c-0.5-0.2-0.9-0.4-1,0.2C67,24.8,67.5,24.8,67.6,24.6z M76.6,26.1c-0.2,0.1-0.2,0-0.3,0.2c0.3,0.1,0.6,0.1,0.8,0.1C77,26.2,76.8,26.1,76.6,26.1z M5,29.1C5,29.1,5,29.1,5,29.1z M7.7,27 c-0.2-0.1-0.3-0.2-0.6,0.1C7.3,27.1,7.5,27,7.7,27z M82.3,33.9c0.6,0.5,0.9,1.6,1.4,2.3c0-0.1,0-0.2,0-0.3c0.1,0.1,0.2,0.2,0.3,0.2 c-0.3-0.4-0.7-0.7-0.7-1.2c0.2,0,0.3,0.1,0.5,0.1c-0.6-0.6-1.2-1.8-1.8-2C82.1,33.3,82.2,33.4,82.3,33.9z M5.5,28.8 c0,0,0.3,0.1,0.5,0.1c0.1,0.8,1.1-0.1,1.7-0.2c-0.2-0.5-0.7-0.4-1-0.2c0.1-0.1,0.2-0.1,0.2-0.2C6.4,27,5.6,28.5,5,29.1 C5.2,28.9,5.7,28.4,5.5,28.8z M77.6,25.8c0.2,0,0.3,0.1,0.5-0.1c-0.3-0.1-0.7-0.1-1.1-0.1C77.2,25.7,77.3,25.7,77.6,25.8z M85.8,27.1c-0.1-0.1-0.2-0.2-0.3-0.2c0,0-0.1,0.1-0.1,0.1C85.6,27.1,85.7,27,85.8,27.1z M28.5,50.6c0,0,0.1,0.3,0.2-0.2 C28.6,50.3,28.5,50.6,28.5,50.6z M7.1,29.7c-0.3-0.1-0.4-0.2-0.7,0C6.6,29.8,6.8,29.7,7.1,29.7z M9.2,31.6c-0.3,0.1-0.5,0.1-0.5,0.5 c0.2-0.1,0.5-0.2,0.7-0.3C9.3,31.5,9.3,31.7,9.2,31.6z M6.4,30.8c0.2,0,0.3,0.3,0.4,0C6.7,30.7,6.5,30.8,6.4,30.8z">
    <animateTransform attributeName="transform" type="translate" repeatCount="indefinite" dur="2.6315789473684212s" keyTimes="0;1" values="0 0;100 0"></animateTransform>
  </path>
</g>
<!-- [ldio] generated by https://loading.io/ --></svg>